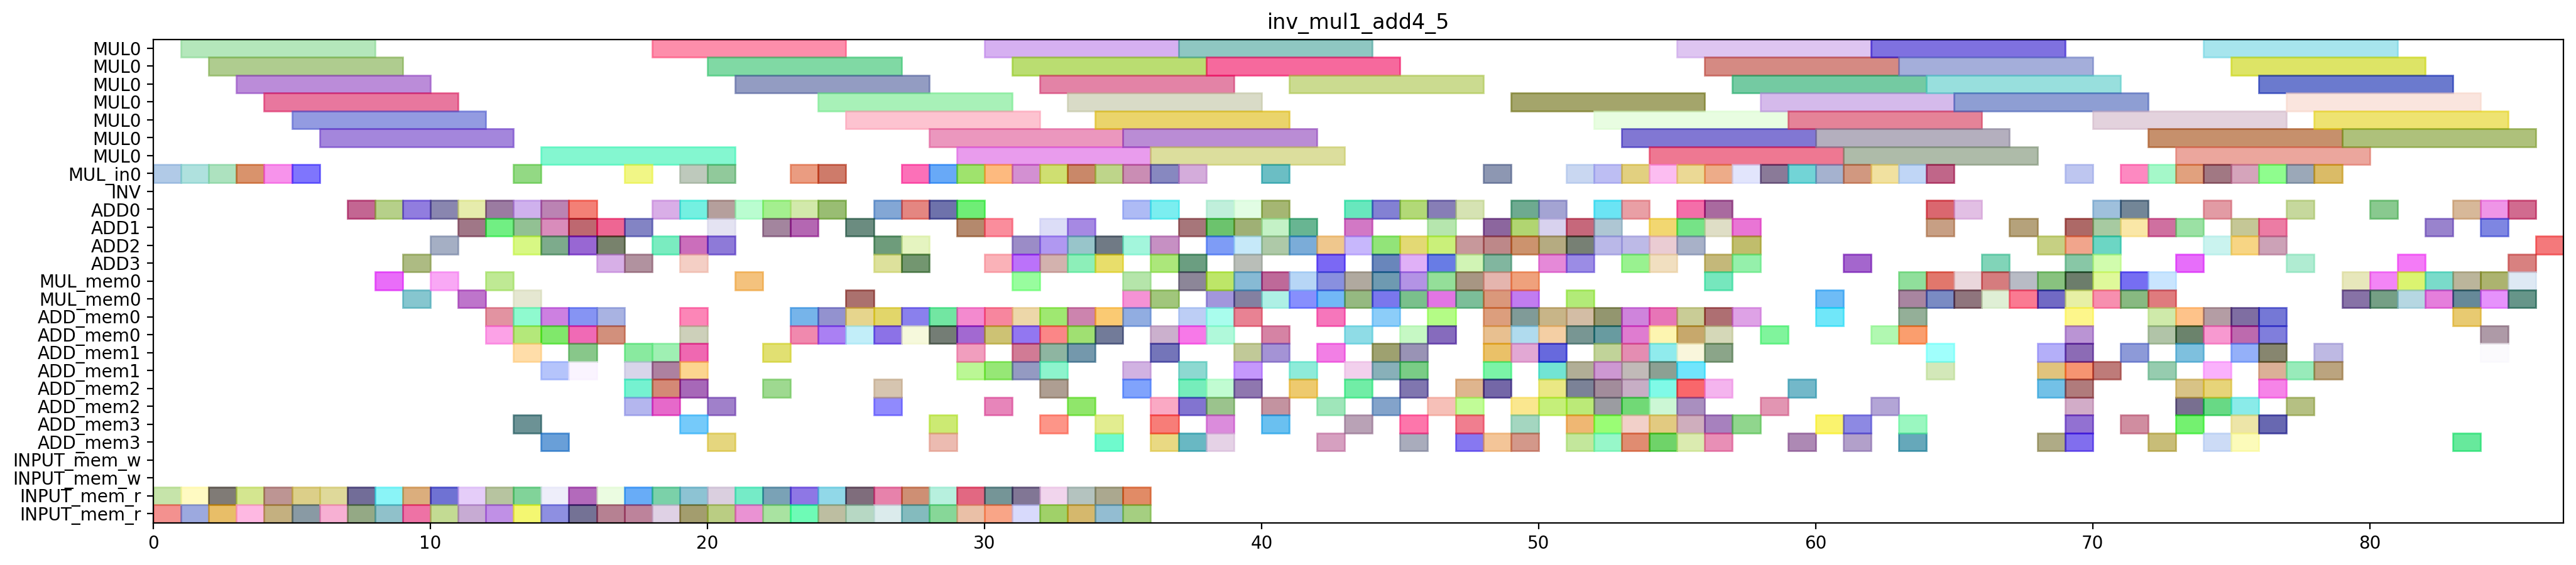

Generate this figure with Python:
from pyschedule import Scenario, solvers, plotters, alt

def solve_inv_mul1_add4_5(ConstStep, ExpStep):
	horizon = 165
	S=Scenario("inv_mul1_add4_5",horizon = horizon)

	# resource
	MUL = S.Resources('MUL', num=1, size=7)
	MUL_in = S.Resources('MUL_in', num=1)
	INV = S.Resource('INV')
	ADD = S.Resources('ADD', num=4, periods=range(1, horizon))
	MUL_mem = S.Resources('MUL_mem', num=1, size=2)
	ADD_mem = S.Resources('ADD_mem', num=4, size=2)
	INPUT_mem_w = S.Resource('INPUT_mem_w', size=2)
	INPUT_mem_r = S.Resource('INPUT_mem_r', size=2)

	# result of previous scheduling
	T2_1T2_in = S.Task('T2_1T2_in', length=1, delay_cost=1)
	S += T2_1T2_in >= 0
	T2_1T2_in += MUL_in[0]

	T2_1T2_mem0 = S.Task('T2_1T2_mem0', length=1, delay_cost=1)
	S += T2_1T2_mem0 >= 0
	T2_1T2_mem0 += INPUT_mem_r

	T2_1T2_mem1 = S.Task('T2_1T2_mem1', length=1, delay_cost=1)
	S += T2_1T2_mem1 >= 0
	T2_1T2_mem1 += INPUT_mem_r

	T2T2_in = S.Task('T2T2_in', length=1, delay_cost=1)
	S += T2T2_in >= 1
	T2T2_in += MUL_in[0]

	T2T2_mem0 = S.Task('T2T2_mem0', length=1, delay_cost=1)
	S += T2T2_mem0 >= 1
	T2T2_mem0 += INPUT_mem_r

	T2T2_mem1 = S.Task('T2T2_mem1', length=1, delay_cost=1)
	S += T2T2_mem1 >= 1
	T2T2_mem1 += INPUT_mem_r

	T2_1T2 = S.Task('T2_1T2', length=7, delay_cost=1)
	S += T2_1T2 >= 1
	T2_1T2 += MUL[0]

	T1T2_in = S.Task('T1T2_in', length=1, delay_cost=1)
	S += T1T2_in >= 2
	T1T2_in += MUL_in[0]

	T1T2_mem0 = S.Task('T1T2_mem0', length=1, delay_cost=1)
	S += T1T2_mem0 >= 2
	T1T2_mem0 += INPUT_mem_r

	T1T2_mem1 = S.Task('T1T2_mem1', length=1, delay_cost=1)
	S += T1T2_mem1 >= 2
	T1T2_mem1 += INPUT_mem_r

	T2T2 = S.Task('T2T2', length=7, delay_cost=1)
	S += T2T2 >= 2
	T2T2 += MUL[0]

	T1T2 = S.Task('T1T2', length=7, delay_cost=1)
	S += T1T2 >= 3
	T1T2 += MUL[0]

	T1_T2_in = S.Task('T1_T2_in', length=1, delay_cost=1)
	S += T1_T2_in >= 3
	T1_T2_in += MUL_in[0]

	T1_T2_mem0 = S.Task('T1_T2_mem0', length=1, delay_cost=1)
	S += T1_T2_mem0 >= 3
	T1_T2_mem0 += INPUT_mem_r

	T1_T2_mem1 = S.Task('T1_T2_mem1', length=1, delay_cost=1)
	S += T1_T2_mem1 >= 3
	T1_T2_mem1 += INPUT_mem_r

	T0_T2_in = S.Task('T0_T2_in', length=1, delay_cost=1)
	S += T0_T2_in >= 4
	T0_T2_in += MUL_in[0]

	T0_T2_mem0 = S.Task('T0_T2_mem0', length=1, delay_cost=1)
	S += T0_T2_mem0 >= 4
	T0_T2_mem0 += INPUT_mem_r

	T0_T2_mem1 = S.Task('T0_T2_mem1', length=1, delay_cost=1)
	S += T0_T2_mem1 >= 4
	T0_T2_mem1 += INPUT_mem_r

	T1_T2 = S.Task('T1_T2', length=7, delay_cost=1)
	S += T1_T2 >= 4
	T1_T2 += MUL[0]

	T0T2_in = S.Task('T0T2_in', length=1, delay_cost=1)
	S += T0T2_in >= 5
	T0T2_in += MUL_in[0]

	T0T2_mem0 = S.Task('T0T2_mem0', length=1, delay_cost=1)
	S += T0T2_mem0 >= 5
	T0T2_mem0 += INPUT_mem_r

	T0T2_mem1 = S.Task('T0T2_mem1', length=1, delay_cost=1)
	S += T0T2_mem1 >= 5
	T0T2_mem1 += INPUT_mem_r

	T0_T2 = S.Task('T0_T2', length=7, delay_cost=1)
	S += T0_T2 >= 5
	T0_T2 += MUL[0]

	T0T2 = S.Task('T0T2', length=7, delay_cost=1)
	S += T0T2 >= 6
	T0T2 += MUL[0]

	T2_8T2_mem0 = S.Task('T2_8T2_mem0', length=1, delay_cost=1)
	S += T2_8T2_mem0 >= 6
	T2_8T2_mem0 += INPUT_mem_r

	T2_8T2_mem1 = S.Task('T2_8T2_mem1', length=1, delay_cost=1)
	S += T2_8T2_mem1 >= 6
	T2_8T2_mem1 += INPUT_mem_r

	NEW_A011_mem0 = S.Task('NEW_A011_mem0', length=1, delay_cost=1)
	S += NEW_A011_mem0 >= 7
	NEW_A011_mem0 += INPUT_mem_r

	NEW_A011_mem1 = S.Task('NEW_A011_mem1', length=1, delay_cost=1)
	S += NEW_A011_mem1 >= 7
	NEW_A011_mem1 += INPUT_mem_r

	T2_8T2 = S.Task('T2_8T2', length=1, delay_cost=1)
	S += T2_8T2 >= 7
	T2_8T2 += ADD[0]

	NEW_A011 = S.Task('NEW_A011', length=1, delay_cost=1)
	S += NEW_A011 >= 8
	NEW_A011 += ADD[0]

	T1_4T2_mem0 = S.Task('T1_4T2_mem0', length=1, delay_cost=1)
	S += T1_4T2_mem0 >= 8
	T1_4T2_mem0 += INPUT_mem_r

	T1_4T2_mem1 = S.Task('T1_4T2_mem1', length=1, delay_cost=1)
	S += T1_4T2_mem1 >= 8
	T1_4T2_mem1 += INPUT_mem_r

	T2_11_mem0 = S.Task('T2_11_mem0', length=1, delay_cost=1)
	S += T2_11_mem0 >= 8
	T2_11_mem0 += MUL_mem[0]

	T1_3T2_mem0 = S.Task('T1_3T2_mem0', length=1, delay_cost=1)
	S += T1_3T2_mem0 >= 9
	T1_3T2_mem0 += INPUT_mem_r

	T1_3T2_mem1 = S.Task('T1_3T2_mem1', length=1, delay_cost=1)
	S += T1_3T2_mem1 >= 9
	T1_3T2_mem1 += INPUT_mem_r

	T1_4T2 = S.Task('T1_4T2', length=1, delay_cost=1)
	S += T1_4T2 >= 9
	T1_4T2 += ADD[0]

	T21_mem0 = S.Task('T21_mem0', length=1, delay_cost=1)
	S += T21_mem0 >= 9
	T21_mem0 += MUL_mem[0]

	T2_11 = S.Task('T2_11', length=1, delay_cost=1)
	S += T2_11 >= 9
	T2_11 += ADD[3]

	NEW_A121_mem0 = S.Task('NEW_A121_mem0', length=1, delay_cost=1)
	S += NEW_A121_mem0 >= 10
	NEW_A121_mem0 += INPUT_mem_r

	NEW_A121_mem1 = S.Task('NEW_A121_mem1', length=1, delay_cost=1)
	S += NEW_A121_mem1 >= 10
	NEW_A121_mem1 += INPUT_mem_r

	T11_mem0 = S.Task('T11_mem0', length=1, delay_cost=1)
	S += T11_mem0 >= 10
	T11_mem0 += MUL_mem[0]

	T1_3T2 = S.Task('T1_3T2', length=1, delay_cost=1)
	S += T1_3T2 >= 10
	T1_3T2 += ADD[2]

	T21 = S.Task('T21', length=1, delay_cost=1)
	S += T21 >= 10
	T21 += ADD[0]

	NEW_A010_mem0 = S.Task('NEW_A010_mem0', length=1, delay_cost=1)
	S += NEW_A010_mem0 >= 11
	NEW_A010_mem0 += INPUT_mem_r

	NEW_A010_mem1 = S.Task('NEW_A010_mem1', length=1, delay_cost=1)
	S += NEW_A010_mem1 >= 11
	NEW_A010_mem1 += INPUT_mem_r

	NEW_A121 = S.Task('NEW_A121', length=1, delay_cost=1)
	S += NEW_A121 >= 11
	NEW_A121 += ADD[1]

	T11 = S.Task('T11', length=1, delay_cost=1)
	S += T11 >= 11
	T11 += ADD[0]

	T1_1_mem0 = S.Task('T1_1_mem0', length=1, delay_cost=1)
	S += T1_1_mem0 >= 11
	T1_1_mem0 += MUL_mem[0]

	NEW_A000_mem0 = S.Task('NEW_A000_mem0', length=1, delay_cost=1)
	S += NEW_A000_mem0 >= 12
	NEW_A000_mem0 += INPUT_mem_r

	NEW_A000_mem1 = S.Task('NEW_A000_mem1', length=1, delay_cost=1)
	S += NEW_A000_mem1 >= 12
	NEW_A000_mem1 += INPUT_mem_r

	NEW_A010 = S.Task('NEW_A010', length=1, delay_cost=1)
	S += NEW_A010 >= 12
	NEW_A010 += ADD[0]

	T0_1_mem0 = S.Task('T0_1_mem0', length=1, delay_cost=1)
	S += T0_1_mem0 >= 12
	T0_1_mem0 += MUL_mem[0]

	T1_1 = S.Task('T1_1', length=1, delay_cost=1)
	S += T1_1 >= 12
	T1_1 += ADD[1]

	T51_mem0 = S.Task('T51_mem0', length=1, delay_cost=1)
	S += T51_mem0 >= 12
	T51_mem0 += ADD_mem[0]

	T51_mem1 = S.Task('T51_mem1', length=1, delay_cost=1)
	S += T51_mem1 >= 12
	T51_mem1 += ADD_mem[0]

	NEW_A000 = S.Task('NEW_A000', length=1, delay_cost=1)
	S += NEW_A000 >= 13
	NEW_A000 += ADD[0]

	T01_mem0 = S.Task('T01_mem0', length=1, delay_cost=1)
	S += T01_mem0 >= 13
	T01_mem0 += MUL_mem[0]

	T0_1 = S.Task('T0_1', length=1, delay_cost=1)
	S += T0_1 >= 13
	T0_1 += ADD[1]

	T2T0_mem0 = S.Task('T2T0_mem0', length=1, delay_cost=1)
	S += T2T0_mem0 >= 13
	T2T0_mem0 += INPUT_mem_r

	T2T0_mem1 = S.Task('T2T0_mem1', length=1, delay_cost=1)
	S += T2T0_mem1 >= 13
	T2T0_mem1 += INPUT_mem_r

	T4_T2_in = S.Task('T4_T2_in', length=1, delay_cost=1)
	S += T4_T2_in >= 13
	T4_T2_in += MUL_in[0]

	T4_T2_mem0 = S.Task('T4_T2_mem0', length=1, delay_cost=1)
	S += T4_T2_mem0 >= 13
	T4_T2_mem0 += ADD_mem[0]

	T4_T2_mem1 = S.Task('T4_T2_mem1', length=1, delay_cost=1)
	S += T4_T2_mem1 >= 13
	T4_T2_mem1 += ADD_mem[0]

	T51 = S.Task('T51', length=1, delay_cost=1)
	S += T51 >= 13
	T51 += ADD[2]

	T5_21_mem0 = S.Task('T5_21_mem0', length=1, delay_cost=1)
	S += T5_21_mem0 >= 13
	T5_21_mem0 += ADD_mem[1]

	T5_21_mem1 = S.Task('T5_21_mem1', length=1, delay_cost=1)
	S += T5_21_mem1 >= 13
	T5_21_mem1 += ADD_mem[3]

	NEW_A111_mem0 = S.Task('NEW_A111_mem0', length=1, delay_cost=1)
	S += NEW_A111_mem0 >= 14
	NEW_A111_mem0 += INPUT_mem_r

	NEW_A111_mem1 = S.Task('NEW_A111_mem1', length=1, delay_cost=1)
	S += NEW_A111_mem1 >= 14
	NEW_A111_mem1 += INPUT_mem_r

	T01 = S.Task('T01', length=1, delay_cost=1)
	S += T01 >= 14
	T01 += ADD[1]

	T2T0 = S.Task('T2T0', length=1, delay_cost=1)
	S += T2T0 >= 14
	T2T0 += ADD[0]

	T4_15T2_mem0 = S.Task('T4_15T2_mem0', length=1, delay_cost=1)
	S += T4_15T2_mem0 >= 14
	T4_15T2_mem0 += ADD_mem[0]

	T4_15T2_mem1 = S.Task('T4_15T2_mem1', length=1, delay_cost=1)
	S += T4_15T2_mem1 >= 14
	T4_15T2_mem1 += ADD_mem[0]

	T4_T2 = S.Task('T4_T2', length=7, delay_cost=1)
	S += T4_T2 >= 14
	T4_T2 += MUL[0]

	T5_21 = S.Task('T5_21', length=1, delay_cost=1)
	S += T5_21 >= 14
	T5_21 += ADD[2]

	T6_1_mem0 = S.Task('T6_1_mem0', length=1, delay_cost=1)
	S += T6_1_mem0 >= 14
	T6_1_mem0 += ADD_mem[3]

	T6_1_mem1 = S.Task('T6_1_mem1', length=1, delay_cost=1)
	S += T6_1_mem1 >= 14
	T6_1_mem1 += ADD_mem[1]

	NEW_A110_mem0 = S.Task('NEW_A110_mem0', length=1, delay_cost=1)
	S += NEW_A110_mem0 >= 15
	NEW_A110_mem0 += INPUT_mem_r

	NEW_A110_mem1 = S.Task('NEW_A110_mem1', length=1, delay_cost=1)
	S += NEW_A110_mem1 >= 15
	NEW_A110_mem1 += INPUT_mem_r

	NEW_A111 = S.Task('NEW_A111', length=1, delay_cost=1)
	S += NEW_A111 >= 15
	NEW_A111 += ADD[2]

	T4_15T2 = S.Task('T4_15T2', length=1, delay_cost=1)
	S += T4_15T2 >= 15
	T4_15T2 += ADD[0]

	T4_31_mem0 = S.Task('T4_31_mem0', length=1, delay_cost=1)
	S += T4_31_mem0 >= 15
	T4_31_mem0 += ADD_mem[1]

	T4_31_mem1 = S.Task('T4_31_mem1', length=1, delay_cost=1)
	S += T4_31_mem1 >= 15
	T4_31_mem1 += ADD_mem[1]

	T4_T0_mem0 = S.Task('T4_T0_mem0', length=1, delay_cost=1)
	S += T4_T0_mem0 >= 15
	T4_T0_mem0 += ADD_mem[0]

	T4_T0_mem1 = S.Task('T4_T0_mem1', length=1, delay_cost=1)
	S += T4_T0_mem1 >= 15
	T4_T0_mem1 += ADD_mem[0]

	T6_1 = S.Task('T6_1', length=1, delay_cost=1)
	S += T6_1 >= 15
	T6_1 += ADD[1]

	NEW_A110 = S.Task('NEW_A110', length=1, delay_cost=1)
	S += NEW_A110 >= 16
	NEW_A110 += ADD[1]

	T0T0_mem0 = S.Task('T0T0_mem0', length=1, delay_cost=1)
	S += T0T0_mem0 >= 16
	T0T0_mem0 += INPUT_mem_r

	T0T0_mem1 = S.Task('T0T0_mem1', length=1, delay_cost=1)
	S += T0T0_mem1 >= 16
	T0T0_mem1 += INPUT_mem_r

	T4_31 = S.Task('T4_31', length=1, delay_cost=1)
	S += T4_31 >= 16
	T4_31 += ADD[3]

	T4_T0 = S.Task('T4_T0', length=1, delay_cost=1)
	S += T4_T0 >= 16
	T4_T0 += ADD[2]

	T4_T1_mem0 = S.Task('T4_T1_mem0', length=1, delay_cost=1)
	S += T4_T1_mem0 >= 16
	T4_T1_mem0 += ADD_mem[0]

	T4_T1_mem1 = S.Task('T4_T1_mem1', length=1, delay_cost=1)
	S += T4_T1_mem1 >= 16
	T4_T1_mem1 += ADD_mem[0]

	NEW_A101_mem0 = S.Task('NEW_A101_mem0', length=1, delay_cost=1)
	S += NEW_A101_mem0 >= 17
	NEW_A101_mem0 += INPUT_mem_r

	NEW_A101_mem1 = S.Task('NEW_A101_mem1', length=1, delay_cost=1)
	S += NEW_A101_mem1 >= 17
	NEW_A101_mem1 += INPUT_mem_r

	T0T0 = S.Task('T0T0', length=1, delay_cost=1)
	S += T0T0 >= 17
	T0T0 += ADD[1]

	T4_19T2_mem0 = S.Task('T4_19T2_mem0', length=1, delay_cost=1)
	S += T4_19T2_mem0 >= 17
	T4_19T2_mem0 += ADD_mem[1]

	T4_19T2_mem1 = S.Task('T4_19T2_mem1', length=1, delay_cost=1)
	S += T4_19T2_mem1 >= 17
	T4_19T2_mem1 += ADD_mem[2]

	T4_4T2_in = S.Task('T4_4T2_in', length=1, delay_cost=1)
	S += T4_4T2_in >= 17
	T4_4T2_in += MUL_in[0]

	T4_4T2_mem0 = S.Task('T4_4T2_mem0', length=1, delay_cost=1)
	S += T4_4T2_mem0 >= 17
	T4_4T2_mem0 += ADD_mem[1]

	T4_4T2_mem1 = S.Task('T4_4T2_mem1', length=1, delay_cost=1)
	S += T4_4T2_mem1 >= 17
	T4_4T2_mem1 += ADD_mem[2]

	T4_T1 = S.Task('T4_T1', length=1, delay_cost=1)
	S += T4_T1 >= 17
	T4_T1 += ADD[3]

	NEW_A101 = S.Task('NEW_A101', length=1, delay_cost=1)
	S += NEW_A101 >= 18
	NEW_A101 += ADD[0]

	T0_3T2_mem0 = S.Task('T0_3T2_mem0', length=1, delay_cost=1)
	S += T0_3T2_mem0 >= 18
	T0_3T2_mem0 += INPUT_mem_r

	T0_3T2_mem1 = S.Task('T0_3T2_mem1', length=1, delay_cost=1)
	S += T0_3T2_mem1 >= 18
	T0_3T2_mem1 += INPUT_mem_r

	T4_19T2 = S.Task('T4_19T2', length=1, delay_cost=1)
	S += T4_19T2 >= 18
	T4_19T2 += ADD[2]

	T4_4T0_mem0 = S.Task('T4_4T0_mem0', length=1, delay_cost=1)
	S += T4_4T0_mem0 >= 18
	T4_4T0_mem0 += ADD_mem[1]

	T4_4T0_mem1 = S.Task('T4_4T0_mem1', length=1, delay_cost=1)
	S += T4_4T0_mem1 >= 18
	T4_4T0_mem1 += ADD_mem[2]

	T4_4T1_mem0 = S.Task('T4_4T1_mem0', length=1, delay_cost=1)
	S += T4_4T1_mem0 >= 18
	T4_4T1_mem0 += ADD_mem[1]

	T4_4T1_mem1 = S.Task('T4_4T1_mem1', length=1, delay_cost=1)
	S += T4_4T1_mem1 >= 18
	T4_4T1_mem1 += ADD_mem[2]

	T4_4T2 = S.Task('T4_4T2', length=7, delay_cost=1)
	S += T4_4T2 >= 18
	T4_4T2 += MUL[0]

	T0_3T2 = S.Task('T0_3T2', length=1, delay_cost=1)
	S += T0_3T2 >= 19
	T0_3T2 += ADD[0]

	T0_4T2_mem0 = S.Task('T0_4T2_mem0', length=1, delay_cost=1)
	S += T0_4T2_mem0 >= 19
	T0_4T2_mem0 += INPUT_mem_r

	T0_4T2_mem1 = S.Task('T0_4T2_mem1', length=1, delay_cost=1)
	S += T0_4T2_mem1 >= 19
	T0_4T2_mem1 += INPUT_mem_r

	T41_mem0 = S.Task('T41_mem0', length=1, delay_cost=1)
	S += T41_mem0 >= 19
	T41_mem0 += ADD_mem[1]

	T41_mem1 = S.Task('T41_mem1', length=1, delay_cost=1)
	S += T41_mem1 >= 19
	T41_mem1 += ADD_mem[0]

	T4_0_in = S.Task('T4_0_in', length=1, delay_cost=1)
	S += T4_0_in >= 19
	T4_0_in += MUL_in[0]

	T4_0_mem0 = S.Task('T4_0_mem0', length=1, delay_cost=1)
	S += T4_0_mem0 >= 19
	T4_0_mem0 += ADD_mem[2]

	T4_0_mem1 = S.Task('T4_0_mem1', length=1, delay_cost=1)
	S += T4_0_mem1 >= 19
	T4_0_mem1 += ADD_mem[3]

	T4_4T0 = S.Task('T4_4T0', length=1, delay_cost=1)
	S += T4_4T0 >= 19
	T4_4T0 += ADD[3]

	T4_4T1 = S.Task('T4_4T1', length=1, delay_cost=1)
	S += T4_4T1 >= 19
	T4_4T1 += ADD[2]

	T61_mem0 = S.Task('T61_mem0', length=1, delay_cost=1)
	S += T61_mem0 >= 19
	T61_mem0 += ADD_mem[0]

	T61_mem1 = S.Task('T61_mem1', length=1, delay_cost=1)
	S += T61_mem1 >= 19
	T61_mem1 += ADD_mem[1]

	T0_4T2 = S.Task('T0_4T2', length=1, delay_cost=1)
	S += T0_4T2 >= 20
	T0_4T2 += ADD[0]

	T1T1_mem0 = S.Task('T1T1_mem0', length=1, delay_cost=1)
	S += T1T1_mem0 >= 20
	T1T1_mem0 += INPUT_mem_r

	T1T1_mem1 = S.Task('T1T1_mem1', length=1, delay_cost=1)
	S += T1T1_mem1 >= 20
	T1T1_mem1 += INPUT_mem_r

	T41 = S.Task('T41', length=1, delay_cost=1)
	S += T41 >= 20
	T41 += ADD[1]

	T4_0 = S.Task('T4_0', length=7, delay_cost=1)
	S += T4_0 >= 20
	T4_0 += MUL[0]

	T4_40_in = S.Task('T4_40_in', length=1, delay_cost=1)
	S += T4_40_in >= 20
	T4_40_in += MUL_in[0]

	T4_40_mem0 = S.Task('T4_40_mem0', length=1, delay_cost=1)
	S += T4_40_mem0 >= 20
	T4_40_mem0 += ADD_mem[3]

	T4_40_mem1 = S.Task('T4_40_mem1', length=1, delay_cost=1)
	S += T4_40_mem1 >= 20
	T4_40_mem1 += ADD_mem[2]

	T61 = S.Task('T61', length=1, delay_cost=1)
	S += T61 >= 20
	T61 += ADD[2]

	NEW_A100_mem0 = S.Task('NEW_A100_mem0', length=1, delay_cost=1)
	S += NEW_A100_mem0 >= 21
	NEW_A100_mem0 += INPUT_mem_r

	NEW_A100_mem1 = S.Task('NEW_A100_mem1', length=1, delay_cost=1)
	S += NEW_A100_mem1 >= 21
	NEW_A100_mem1 += INPUT_mem_r

	T1T1 = S.Task('T1T1', length=1, delay_cost=1)
	S += T1T1 >= 21
	T1T1 += ADD[0]

	T4_1_mem0 = S.Task('T4_1_mem0', length=1, delay_cost=1)
	S += T4_1_mem0 >= 21
	T4_1_mem0 += MUL_mem[0]

	T4_40 = S.Task('T4_40', length=7, delay_cost=1)
	S += T4_40 >= 21
	T4_40 += MUL[0]

	NEW_A100 = S.Task('NEW_A100', length=1, delay_cost=1)
	S += NEW_A100 >= 22
	NEW_A100 += ADD[0]

	T2T1_mem0 = S.Task('T2T1_mem0', length=1, delay_cost=1)
	S += T2T1_mem0 >= 22
	T2T1_mem0 += INPUT_mem_r

	T2T1_mem1 = S.Task('T2T1_mem1', length=1, delay_cost=1)
	S += T2T1_mem1 >= 22
	T2T1_mem1 += INPUT_mem_r

	T4_1 = S.Task('T4_1', length=1, delay_cost=1)
	S += T4_1 >= 22
	T4_1 += ADD[1]

	T4_11_mem0 = S.Task('T4_11_mem0', length=1, delay_cost=1)
	S += T4_11_mem0 >= 22
	T4_11_mem0 += ADD_mem[1]

	T4_11_mem1 = S.Task('T4_11_mem1', length=1, delay_cost=1)
	S += T4_11_mem1 >= 22
	T4_11_mem1 += ADD_mem[2]

	T2T1 = S.Task('T2T1', length=1, delay_cost=1)
	S += T2T1 >= 23
	T2T1 += ADD[0]

	T2_6T2_mem0 = S.Task('T2_6T2_mem0', length=1, delay_cost=1)
	S += T2_6T2_mem0 >= 23
	T2_6T2_mem0 += INPUT_mem_r

	T2_6T2_mem1 = S.Task('T2_6T2_mem1', length=1, delay_cost=1)
	S += T2_6T2_mem1 >= 23
	T2_6T2_mem1 += INPUT_mem_r

	T3_1T2_in = S.Task('T3_1T2_in', length=1, delay_cost=1)
	S += T3_1T2_in >= 23
	T3_1T2_in += MUL_in[0]

	T3_1T2_mem0 = S.Task('T3_1T2_mem0', length=1, delay_cost=1)
	S += T3_1T2_mem0 >= 23
	T3_1T2_mem0 += ADD_mem[0]

	T3_1T2_mem1 = S.Task('T3_1T2_mem1', length=1, delay_cost=1)
	S += T3_1T2_mem1 >= 23
	T3_1T2_mem1 += ADD_mem[0]

	T4_11 = S.Task('T4_11', length=1, delay_cost=1)
	S += T4_11 >= 23
	T4_11 += ADD[1]

	T1T0_mem0 = S.Task('T1T0_mem0', length=1, delay_cost=1)
	S += T1T0_mem0 >= 24
	T1T0_mem0 += INPUT_mem_r

	T1T0_mem1 = S.Task('T1T0_mem1', length=1, delay_cost=1)
	S += T1T0_mem1 >= 24
	T1T0_mem1 += INPUT_mem_r

	T20_in = S.Task('T20_in', length=1, delay_cost=1)
	S += T20_in >= 24
	T20_in += MUL_in[0]

	T20_mem0 = S.Task('T20_mem0', length=1, delay_cost=1)
	S += T20_mem0 >= 24
	T20_mem0 += ADD_mem[0]

	T20_mem1 = S.Task('T20_mem1', length=1, delay_cost=1)
	S += T20_mem1 >= 24
	T20_mem1 += ADD_mem[0]

	T2_6T2 = S.Task('T2_6T2', length=1, delay_cost=1)
	S += T2_6T2 >= 24
	T2_6T2 += ADD[0]

	T3_1T2 = S.Task('T3_1T2', length=7, delay_cost=1)
	S += T3_1T2 >= 24
	T3_1T2 += MUL[0]

	NEW_A001_mem0 = S.Task('NEW_A001_mem0', length=1, delay_cost=1)
	S += NEW_A001_mem0 >= 25
	NEW_A001_mem0 += INPUT_mem_r

	NEW_A001_mem1 = S.Task('NEW_A001_mem1', length=1, delay_cost=1)
	S += NEW_A001_mem1 >= 25
	NEW_A001_mem1 += INPUT_mem_r

	T1T0 = S.Task('T1T0', length=1, delay_cost=1)
	S += T1T0 >= 25
	T1T0 += ADD[1]

	T20 = S.Task('T20', length=7, delay_cost=1)
	S += T20 >= 25
	T20 += MUL[0]

	T3_1T0_mem0 = S.Task('T3_1T0_mem0', length=1, delay_cost=1)
	S += T3_1T0_mem0 >= 25
	T3_1T0_mem0 += ADD_mem[0]

	T3_1T0_mem1 = S.Task('T3_1T0_mem1', length=1, delay_cost=1)
	S += T3_1T0_mem1 >= 25
	T3_1T0_mem1 += ADD_mem[0]

	T4_41_mem0 = S.Task('T4_41_mem0', length=1, delay_cost=1)
	S += T4_41_mem0 >= 25
	T4_41_mem0 += MUL_mem[0]

	NEW_A001 = S.Task('NEW_A001', length=1, delay_cost=1)
	S += NEW_A001 >= 26
	NEW_A001 += ADD[0]

	T2_1T1_mem0 = S.Task('T2_1T1_mem0', length=1, delay_cost=1)
	S += T2_1T1_mem0 >= 26
	T2_1T1_mem0 += INPUT_mem_r

	T2_1T1_mem1 = S.Task('T2_1T1_mem1', length=1, delay_cost=1)
	S += T2_1T1_mem1 >= 26
	T2_1T1_mem1 += INPUT_mem_r

	T3_1T0 = S.Task('T3_1T0', length=1, delay_cost=1)
	S += T3_1T0 >= 26
	T3_1T0 += ADD[3]

	T3_1T1_mem0 = S.Task('T3_1T1_mem0', length=1, delay_cost=1)
	S += T3_1T1_mem0 >= 26
	T3_1T1_mem0 += ADD_mem[0]

	T3_1T1_mem1 = S.Task('T3_1T1_mem1', length=1, delay_cost=1)
	S += T3_1T1_mem1 >= 26
	T3_1T1_mem1 += ADD_mem[0]

	T4_41 = S.Task('T4_41', length=1, delay_cost=1)
	S += T4_41 >= 26
	T4_41 += ADD[2]

	T4_51_mem0 = S.Task('T4_51_mem0', length=1, delay_cost=1)
	S += T4_51_mem0 >= 26
	T4_51_mem0 += ADD_mem[2]

	T4_51_mem1 = S.Task('T4_51_mem1', length=1, delay_cost=1)
	S += T4_51_mem1 >= 26
	T4_51_mem1 += ADD_mem[2]

	NEW_A120_mem0 = S.Task('NEW_A120_mem0', length=1, delay_cost=1)
	S += NEW_A120_mem0 >= 27
	NEW_A120_mem0 += INPUT_mem_r

	NEW_A120_mem1 = S.Task('NEW_A120_mem1', length=1, delay_cost=1)
	S += NEW_A120_mem1 >= 27
	NEW_A120_mem1 += INPUT_mem_r

	T2_1T1 = S.Task('T2_1T1', length=1, delay_cost=1)
	S += T2_1T1 >= 27
	T2_1T1 += ADD[2]

	T3T2_in = S.Task('T3T2_in', length=1, delay_cost=1)
	S += T3T2_in >= 27
	T3T2_in += MUL_in[0]

	T3T2_mem0 = S.Task('T3T2_mem0', length=1, delay_cost=1)
	S += T3T2_mem0 >= 27
	T3T2_mem0 += ADD_mem[0]

	T3T2_mem1 = S.Task('T3T2_mem1', length=1, delay_cost=1)
	S += T3T2_mem1 >= 27
	T3T2_mem1 += ADD_mem[0]

	T3_1T1 = S.Task('T3_1T1', length=1, delay_cost=1)
	S += T3_1T1 >= 27
	T3_1T1 += ADD[3]

	T4_51 = S.Task('T4_51', length=1, delay_cost=1)
	S += T4_51 >= 27
	T4_51 += ADD[0]

	NEW_A120 = S.Task('NEW_A120', length=1, delay_cost=1)
	S += NEW_A120 >= 28
	NEW_A120 += ADD[0]

	T2_1T0_mem0 = S.Task('T2_1T0_mem0', length=1, delay_cost=1)
	S += T2_1T0_mem0 >= 28
	T2_1T0_mem0 += INPUT_mem_r

	T2_1T0_mem1 = S.Task('T2_1T0_mem1', length=1, delay_cost=1)
	S += T2_1T0_mem1 >= 28
	T2_1T0_mem1 += INPUT_mem_r

	T3T2 = S.Task('T3T2', length=7, delay_cost=1)
	S += T3T2 >= 28
	T3T2 += MUL[0]

	T3_10_in = S.Task('T3_10_in', length=1, delay_cost=1)
	S += T3_10_in >= 28
	T3_10_in += MUL_in[0]

	T3_10_mem0 = S.Task('T3_10_mem0', length=1, delay_cost=1)
	S += T3_10_mem0 >= 28
	T3_10_mem0 += ADD_mem[3]

	T3_10_mem1 = S.Task('T3_10_mem1', length=1, delay_cost=1)
	S += T3_10_mem1 >= 28
	T3_10_mem1 += ADD_mem[3]

	T3_5T2_mem0 = S.Task('T3_5T2_mem0', length=1, delay_cost=1)
	S += T3_5T2_mem0 >= 28
	T3_5T2_mem0 += ADD_mem[0]

	T3_5T2_mem1 = S.Task('T3_5T2_mem1', length=1, delay_cost=1)
	S += T3_5T2_mem1 >= 28
	T3_5T2_mem1 += ADD_mem[0]

	T1_T1_mem0 = S.Task('T1_T1_mem0', length=1, delay_cost=1)
	S += T1_T1_mem0 >= 29
	T1_T1_mem0 += INPUT_mem_r

	T1_T1_mem1 = S.Task('T1_T1_mem1', length=1, delay_cost=1)
	S += T1_T1_mem1 >= 29
	T1_T1_mem1 += INPUT_mem_r

	T2_1T0 = S.Task('T2_1T0', length=1, delay_cost=1)
	S += T2_1T0 >= 29
	T2_1T0 += ADD[0]

	T3_10 = S.Task('T3_10', length=7, delay_cost=1)
	S += T3_10 >= 29
	T3_10 += MUL[0]

	T3_5T2 = S.Task('T3_5T2', length=1, delay_cost=1)
	S += T3_5T2 >= 29
	T3_5T2 += ADD[1]

	T5_3T1_mem0 = S.Task('T5_3T1_mem0', length=1, delay_cost=1)
	S += T5_3T1_mem0 >= 29
	T5_3T1_mem0 += ADD_mem[0]

	T5_3T1_mem1 = S.Task('T5_3T1_mem1', length=1, delay_cost=1)
	S += T5_3T1_mem1 >= 29
	T5_3T1_mem1 += ADD_mem[1]

	T5_3T2_in = S.Task('T5_3T2_in', length=1, delay_cost=1)
	S += T5_3T2_in >= 29
	T5_3T2_in += MUL_in[0]

	T5_3T2_mem0 = S.Task('T5_3T2_mem0', length=1, delay_cost=1)
	S += T5_3T2_mem0 >= 29
	T5_3T2_mem0 += ADD_mem[0]

	T5_3T2_mem1 = S.Task('T5_3T2_mem1', length=1, delay_cost=1)
	S += T5_3T2_mem1 >= 29
	T5_3T2_mem1 += ADD_mem[1]

	T1_T0_mem0 = S.Task('T1_T0_mem0', length=1, delay_cost=1)
	S += T1_T0_mem0 >= 30
	T1_T0_mem0 += INPUT_mem_r

	T1_T0_mem1 = S.Task('T1_T0_mem1', length=1, delay_cost=1)
	S += T1_T0_mem1 >= 30
	T1_T0_mem1 += INPUT_mem_r

	T1_T1 = S.Task('T1_T1', length=1, delay_cost=1)
	S += T1_T1 >= 30
	T1_T1 += ADD[1]

	T2_10_in = S.Task('T2_10_in', length=1, delay_cost=1)
	S += T2_10_in >= 30
	T2_10_in += MUL_in[0]

	T2_10_mem0 = S.Task('T2_10_mem0', length=1, delay_cost=1)
	S += T2_10_mem0 >= 30
	T2_10_mem0 += ADD_mem[0]

	T2_10_mem1 = S.Task('T2_10_mem1', length=1, delay_cost=1)
	S += T2_10_mem1 >= 30
	T2_10_mem1 += ADD_mem[2]

	T5_11T2_mem0 = S.Task('T5_11T2_mem0', length=1, delay_cost=1)
	S += T5_11T2_mem0 >= 30
	T5_11T2_mem0 += ADD_mem[0]

	T5_11T2_mem1 = S.Task('T5_11T2_mem1', length=1, delay_cost=1)
	S += T5_11T2_mem1 >= 30
	T5_11T2_mem1 += ADD_mem[1]

	T5_3T1 = S.Task('T5_3T1', length=1, delay_cost=1)
	S += T5_3T1 >= 30
	T5_3T1 += ADD[3]

	T5_3T2 = S.Task('T5_3T2', length=7, delay_cost=1)
	S += T5_3T2 >= 30
	T5_3T2 += MUL[0]

	T0T1_mem0 = S.Task('T0T1_mem0', length=1, delay_cost=1)
	S += T0T1_mem0 >= 31
	T0T1_mem0 += INPUT_mem_r

	T0T1_mem1 = S.Task('T0T1_mem1', length=1, delay_cost=1)
	S += T0T1_mem1 >= 31
	T0T1_mem1 += INPUT_mem_r

	T10_in = S.Task('T10_in', length=1, delay_cost=1)
	S += T10_in >= 31
	T10_in += MUL_in[0]

	T10_mem0 = S.Task('T10_mem0', length=1, delay_cost=1)
	S += T10_mem0 >= 31
	T10_mem0 += ADD_mem[1]

	T10_mem1 = S.Task('T10_mem1', length=1, delay_cost=1)
	S += T10_mem1 >= 31
	T10_mem1 += ADD_mem[0]

	T1_T0 = S.Task('T1_T0', length=1, delay_cost=1)
	S += T1_T0 >= 31
	T1_T0 += ADD[2]

	T2_10 = S.Task('T2_10', length=7, delay_cost=1)
	S += T2_10 >= 31
	T2_10 += MUL[0]

	T3_11_mem0 = S.Task('T3_11_mem0', length=1, delay_cost=1)
	S += T3_11_mem0 >= 31
	T3_11_mem0 += MUL_mem[0]

	T5_11T2 = S.Task('T5_11T2', length=1, delay_cost=1)
	S += T5_11T2 >= 31
	T5_11T2 += ADD[3]

	T5_3T0_mem0 = S.Task('T5_3T0_mem0', length=1, delay_cost=1)
	S += T5_3T0_mem0 >= 31
	T5_3T0_mem0 += ADD_mem[0]

	T5_3T0_mem1 = S.Task('T5_3T0_mem1', length=1, delay_cost=1)
	S += T5_3T0_mem1 >= 31
	T5_3T0_mem1 += ADD_mem[1]

	T0T1 = S.Task('T0T1', length=1, delay_cost=1)
	S += T0T1 >= 32
	T0T1 += ADD[2]

	T0_T1_mem0 = S.Task('T0_T1_mem0', length=1, delay_cost=1)
	S += T0_T1_mem0 >= 32
	T0_T1_mem0 += INPUT_mem_r

	T0_T1_mem1 = S.Task('T0_T1_mem1', length=1, delay_cost=1)
	S += T0_T1_mem1 >= 32
	T0_T1_mem1 += INPUT_mem_r

	T10 = S.Task('T10', length=7, delay_cost=1)
	S += T10 >= 32
	T10 += MUL[0]

	T1_0_in = S.Task('T1_0_in', length=1, delay_cost=1)
	S += T1_0_in >= 32
	T1_0_in += MUL_in[0]

	T1_0_mem0 = S.Task('T1_0_mem0', length=1, delay_cost=1)
	S += T1_0_mem0 >= 32
	T1_0_mem0 += ADD_mem[2]

	T1_0_mem1 = S.Task('T1_0_mem1', length=1, delay_cost=1)
	S += T1_0_mem1 >= 32
	T1_0_mem1 += ADD_mem[1]

	T3_11 = S.Task('T3_11', length=1, delay_cost=1)
	S += T3_11 >= 32
	T3_11 += ADD[1]

	T3_21_mem0 = S.Task('T3_21_mem0', length=1, delay_cost=1)
	S += T3_21_mem0 >= 32
	T3_21_mem0 += ADD_mem[1]

	T3_21_mem1 = S.Task('T3_21_mem1', length=1, delay_cost=1)
	S += T3_21_mem1 >= 32
	T3_21_mem1 += ADD_mem[3]

	T3_7T2_mem0 = S.Task('T3_7T2_mem0', length=1, delay_cost=1)
	S += T3_7T2_mem0 >= 32
	T3_7T2_mem0 += ADD_mem[0]

	T3_7T2_mem1 = S.Task('T3_7T2_mem1', length=1, delay_cost=1)
	S += T3_7T2_mem1 >= 32
	T3_7T2_mem1 += ADD_mem[0]

	T5_3T0 = S.Task('T5_3T0', length=1, delay_cost=1)
	S += T5_3T0 >= 32
	T5_3T0 += ADD[3]

	T00_in = S.Task('T00_in', length=1, delay_cost=1)
	S += T00_in >= 33
	T00_in += MUL_in[0]

	T00_mem0 = S.Task('T00_mem0', length=1, delay_cost=1)
	S += T00_mem0 >= 33
	T00_mem0 += ADD_mem[1]

	T00_mem1 = S.Task('T00_mem1', length=1, delay_cost=1)
	S += T00_mem1 >= 33
	T00_mem1 += ADD_mem[2]

	T0_T0_mem0 = S.Task('T0_T0_mem0', length=1, delay_cost=1)
	S += T0_T0_mem0 >= 33
	T0_T0_mem0 += INPUT_mem_r

	T0_T0_mem1 = S.Task('T0_T0_mem1', length=1, delay_cost=1)
	S += T0_T0_mem1 >= 33
	T0_T0_mem1 += INPUT_mem_r

	T0_T1 = S.Task('T0_T1', length=1, delay_cost=1)
	S += T0_T1 >= 33
	T0_T1 += ADD[1]

	T1_0 = S.Task('T1_0', length=7, delay_cost=1)
	S += T1_0 >= 33
	T1_0 += MUL[0]

	T3T0_mem0 = S.Task('T3T0_mem0', length=1, delay_cost=1)
	S += T3T0_mem0 >= 33
	T3T0_mem0 += ADD_mem[0]

	T3T0_mem1 = S.Task('T3T0_mem1', length=1, delay_cost=1)
	S += T3T0_mem1 >= 33
	T3T0_mem1 += ADD_mem[0]

	T3_21 = S.Task('T3_21', length=1, delay_cost=1)
	S += T3_21 >= 33
	T3_21 += ADD[2]

	T3_7T2 = S.Task('T3_7T2', length=1, delay_cost=1)
	S += T3_7T2 >= 33
	T3_7T2 += ADD[3]

	NEW_A021_mem0 = S.Task('NEW_A021_mem0', length=1, delay_cost=1)
	S += NEW_A021_mem0 >= 34
	NEW_A021_mem0 += INPUT_mem_r

	NEW_A021_mem1 = S.Task('NEW_A021_mem1', length=1, delay_cost=1)
	S += NEW_A021_mem1 >= 34
	NEW_A021_mem1 += INPUT_mem_r

	T00 = S.Task('T00', length=7, delay_cost=1)
	S += T00 >= 34
	T00 += MUL[0]

	T0_T0 = S.Task('T0_T0', length=1, delay_cost=1)
	S += T0_T0 >= 34
	T0_T0 += ADD[2]

	T3T0 = S.Task('T3T0', length=1, delay_cost=1)
	S += T3T0 >= 34
	T3T0 += ADD[3]

	T3T1_mem0 = S.Task('T3T1_mem0', length=1, delay_cost=1)
	S += T3T1_mem0 >= 34
	T3T1_mem0 += ADD_mem[0]

	T3T1_mem1 = S.Task('T3T1_mem1', length=1, delay_cost=1)
	S += T3T1_mem1 >= 34
	T3T1_mem1 += ADD_mem[0]

	T5_30_in = S.Task('T5_30_in', length=1, delay_cost=1)
	S += T5_30_in >= 34
	T5_30_in += MUL_in[0]

	T5_30_mem0 = S.Task('T5_30_mem0', length=1, delay_cost=1)
	S += T5_30_mem0 >= 34
	T5_30_mem0 += ADD_mem[3]

	T5_30_mem1 = S.Task('T5_30_mem1', length=1, delay_cost=1)
	S += T5_30_mem1 >= 34
	T5_30_mem1 += ADD_mem[3]

	NEW_A020_mem0 = S.Task('NEW_A020_mem0', length=1, delay_cost=1)
	S += NEW_A020_mem0 >= 35
	NEW_A020_mem0 += INPUT_mem_r

	NEW_A020_mem1 = S.Task('NEW_A020_mem1', length=1, delay_cost=1)
	S += NEW_A020_mem1 >= 35
	NEW_A020_mem1 += INPUT_mem_r

	NEW_A021 = S.Task('NEW_A021', length=1, delay_cost=1)
	S += NEW_A021 >= 35
	NEW_A021 += ADD[0]

	T0_0_in = S.Task('T0_0_in', length=1, delay_cost=1)
	S += T0_0_in >= 35
	T0_0_in += MUL_in[0]

	T0_0_mem0 = S.Task('T0_0_mem0', length=1, delay_cost=1)
	S += T0_0_mem0 >= 35
	T0_0_mem0 += ADD_mem[2]

	T0_0_mem1 = S.Task('T0_0_mem1', length=1, delay_cost=1)
	S += T0_0_mem1 >= 35
	T0_0_mem1 += ADD_mem[1]

	T2_0_mem0 = S.Task('T2_0_mem0', length=1, delay_cost=1)
	S += T2_0_mem0 >= 35
	T2_0_mem0 += MUL_mem[0]

	T2_0_mem1 = S.Task('T2_0_mem1', length=1, delay_cost=1)
	S += T2_0_mem1 >= 35
	T2_0_mem1 += ADD_mem[0]

	T31_mem0 = S.Task('T31_mem0', length=1, delay_cost=1)
	S += T31_mem0 >= 35
	T31_mem0 += MUL_mem[0]

	T3T1 = S.Task('T3T1', length=1, delay_cost=1)
	S += T3T1 >= 35
	T3T1 += ADD[2]

	T5_30 = S.Task('T5_30', length=7, delay_cost=1)
	S += T5_30 >= 35
	T5_30 += MUL[0]

	NEW_A020 = S.Task('NEW_A020', length=1, delay_cost=1)
	S += NEW_A020 >= 36
	NEW_A020 += ADD[2]

	T0_0 = S.Task('T0_0', length=7, delay_cost=1)
	S += T0_0 >= 36
	T0_0 += MUL[0]

	T2_0 = S.Task('T2_0', length=1, delay_cost=1)
	S += T2_0 >= 36
	T2_0 += ADD[0]

	T2_1_mem0 = S.Task('T2_1_mem0', length=1, delay_cost=1)
	S += T2_1_mem0 >= 36
	T2_1_mem0 += MUL_mem[0]

	T2_1_mem1 = S.Task('T2_1_mem1', length=1, delay_cost=1)
	S += T2_1_mem1 >= 36
	T2_1_mem1 += ADD_mem[0]

	T30_in = S.Task('T30_in', length=1, delay_cost=1)
	S += T30_in >= 36
	T30_in += MUL_in[0]

	T30_mem0 = S.Task('T30_mem0', length=1, delay_cost=1)
	S += T30_mem0 >= 36
	T30_mem0 += ADD_mem[3]

	T30_mem1 = S.Task('T30_mem1', length=1, delay_cost=1)
	S += T30_mem1 >= 36
	T30_mem1 += ADD_mem[2]

	T31 = S.Task('T31', length=1, delay_cost=1)
	S += T31 >= 36
	T31 += ADD[3]

	T3_1_mem0 = S.Task('T3_1_mem0', length=1, delay_cost=1)
	S += T3_1_mem0 >= 36
	T3_1_mem0 += ADD_mem[3]

	T3_1_mem1 = S.Task('T3_1_mem1', length=1, delay_cost=1)
	S += T3_1_mem1 >= 36
	T3_1_mem1 += ADD_mem[1]

	C11_mem0 = S.Task('C11_mem0', length=1, delay_cost=1)
	S += C11_mem0 >= 37
	C11_mem0 += ADD_mem[1]

	C11_mem1 = S.Task('C11_mem1', length=1, delay_cost=1)
	S += C11_mem1 >= 37
	C11_mem1 += ADD_mem[3]

	T2_1 = S.Task('T2_1', length=1, delay_cost=1)
	S += T2_1 >= 37
	T2_1 += ADD[3]

	T30 = S.Task('T30', length=7, delay_cost=1)
	S += T30 >= 37
	T30 += MUL[0]

	T3_1 = S.Task('T3_1', length=1, delay_cost=1)
	S += T3_1 >= 37
	T3_1 += ADD[1]

	T5_31_mem0 = S.Task('T5_31_mem0', length=1, delay_cost=1)
	S += T5_31_mem0 >= 37
	T5_31_mem0 += MUL_mem[0]

	T5_T1_mem0 = S.Task('T5_T1_mem0', length=1, delay_cost=1)
	S += T5_T1_mem0 >= 37
	T5_T1_mem0 += ADD_mem[2]

	T5_T1_mem1 = S.Task('T5_T1_mem1', length=1, delay_cost=1)
	S += T5_T1_mem1 >= 37
	T5_T1_mem1 += ADD_mem[0]

	T5_T2_in = S.Task('T5_T2_in', length=1, delay_cost=1)
	S += T5_T2_in >= 37
	T5_T2_in += MUL_in[0]

	T5_T2_mem0 = S.Task('T5_T2_mem0', length=1, delay_cost=1)
	S += T5_T2_mem0 >= 37
	T5_T2_mem0 += ADD_mem[2]

	T5_T2_mem1 = S.Task('T5_T2_mem1', length=1, delay_cost=1)
	S += T5_T2_mem1 >= 37
	T5_T2_mem1 += ADD_mem[0]

	C11 = S.Task('C11', length=1, delay_cost=1)
	S += C11 >= 38
	C11 += ADD[2]

	T2_20_mem0 = S.Task('T2_20_mem0', length=1, delay_cost=1)
	S += T2_20_mem0 >= 38
	T2_20_mem0 += MUL_mem[0]

	T2_20_mem1 = S.Task('T2_20_mem1', length=1, delay_cost=1)
	S += T2_20_mem1 >= 38
	T2_20_mem1 += ADD_mem[3]

	T2_21_mem0 = S.Task('T2_21_mem0', length=1, delay_cost=1)
	S += T2_21_mem0 >= 38
	T2_21_mem0 += MUL_mem[0]

	T2_21_mem1 = S.Task('T2_21_mem1', length=1, delay_cost=1)
	S += T2_21_mem1 >= 38
	T2_21_mem1 += ADD_mem[3]

	T5_31 = S.Task('T5_31', length=1, delay_cost=1)
	S += T5_31 >= 38
	T5_31 += ADD[1]

	T5_8T2_mem0 = S.Task('T5_8T2_mem0', length=1, delay_cost=1)
	S += T5_8T2_mem0 >= 38
	T5_8T2_mem0 += ADD_mem[2]

	T5_8T2_mem1 = S.Task('T5_8T2_mem1', length=1, delay_cost=1)
	S += T5_8T2_mem1 >= 38
	T5_8T2_mem1 += ADD_mem[0]

	T5_T0_mem0 = S.Task('T5_T0_mem0', length=1, delay_cost=1)
	S += T5_T0_mem0 >= 38
	T5_T0_mem0 += ADD_mem[2]

	T5_T0_mem1 = S.Task('T5_T0_mem1', length=1, delay_cost=1)
	S += T5_T0_mem1 >= 38
	T5_T0_mem1 += ADD_mem[0]

	T5_T1 = S.Task('T5_T1', length=1, delay_cost=1)
	S += T5_T1 >= 38
	T5_T1 += ADD[0]

	T5_T2 = S.Task('T5_T2', length=7, delay_cost=1)
	S += T5_T2 >= 38
	T5_T2 += MUL[0]

	C41_mem0 = S.Task('C41_mem0', length=1, delay_cost=1)
	S += C41_mem0 >= 39
	C41_mem0 += ADD_mem[2]

	C41_mem1 = S.Task('C41_mem1', length=1, delay_cost=1)
	S += C41_mem1 >= 39
	C41_mem1 += ADD_mem[0]

	T2_20 = S.Task('T2_20', length=1, delay_cost=1)
	S += T2_20 >= 39
	T2_20 += ADD[1]

	T2_21 = S.Task('T2_21', length=1, delay_cost=1)
	S += T2_21 >= 39
	T2_21 += ADD[0]

	T50_mem0 = S.Task('T50_mem0', length=1, delay_cost=1)
	S += T50_mem0 >= 39
	T50_mem0 += MUL_mem[0]

	T50_mem1 = S.Task('T50_mem1', length=1, delay_cost=1)
	S += T50_mem1 >= 39
	T50_mem1 += MUL_mem[0]

	T5_41_mem0 = S.Task('T5_41_mem0', length=1, delay_cost=1)
	S += T5_41_mem0 >= 39
	T5_41_mem0 += ADD_mem[1]

	T5_41_mem1 = S.Task('T5_41_mem1', length=1, delay_cost=1)
	S += T5_41_mem1 >= 39
	T5_41_mem1 += ADD_mem[1]

	T5_8T2 = S.Task('T5_8T2', length=1, delay_cost=1)
	S += T5_8T2 >= 39
	T5_8T2 += ADD[2]

	T5_T0 = S.Task('T5_T0', length=1, delay_cost=1)
	S += T5_T0 >= 39
	T5_T0 += ADD[3]

	C41 = S.Task('C41', length=1, delay_cost=1)
	S += C41 >= 40
	C41 += ADD[0]

	C51_mem0 = S.Task('C51_mem0', length=1, delay_cost=1)
	S += C51_mem0 >= 40
	C51_mem0 += ADD_mem[1]

	C51_mem1 = S.Task('C51_mem1', length=1, delay_cost=1)
	S += C51_mem1 >= 40
	C51_mem1 += ADD_mem[2]

	T50 = S.Task('T50', length=1, delay_cost=1)
	S += T50 >= 40
	T50 += ADD[1]

	T5_0_in = S.Task('T5_0_in', length=1, delay_cost=1)
	S += T5_0_in >= 40
	T5_0_in += MUL_in[0]

	T5_0_mem0 = S.Task('T5_0_mem0', length=1, delay_cost=1)
	S += T5_0_mem0 >= 40
	T5_0_mem0 += ADD_mem[3]

	T5_0_mem1 = S.Task('T5_0_mem1', length=1, delay_cost=1)
	S += T5_0_mem1 >= 40
	T5_0_mem1 += ADD_mem[0]

	T5_20_mem0 = S.Task('T5_20_mem0', length=1, delay_cost=1)
	S += T5_20_mem0 >= 40
	T5_20_mem0 += MUL_mem[0]

	T5_20_mem1 = S.Task('T5_20_mem1', length=1, delay_cost=1)
	S += T5_20_mem1 >= 40
	T5_20_mem1 += MUL_mem[0]

	T5_41 = S.Task('T5_41', length=1, delay_cost=1)
	S += T5_41 >= 40
	T5_41 += ADD[2]

	C51 = S.Task('C51', length=1, delay_cost=1)
	S += C51 >= 41
	C51 += ADD[1]

	T4_10_mem0 = S.Task('T4_10_mem0', length=1, delay_cost=1)
	S += T4_10_mem0 >= 41
	T4_10_mem0 += MUL_mem[0]

	T4_10_mem1 = S.Task('T4_10_mem1', length=1, delay_cost=1)
	S += T4_10_mem1 >= 41
	T4_10_mem1 += ADD_mem[1]

	T4_50_mem0 = S.Task('T4_50_mem0', length=1, delay_cost=1)
	S += T4_50_mem0 >= 41
	T4_50_mem0 += MUL_mem[0]

	T4_50_mem1 = S.Task('T4_50_mem1', length=1, delay_cost=1)
	S += T4_50_mem1 >= 41
	T4_50_mem1 += ADD_mem[2]

	T5_0 = S.Task('T5_0', length=7, delay_cost=1)
	S += T5_0 >= 41
	T5_0 += MUL[0]

	T5_20 = S.Task('T5_20', length=1, delay_cost=1)
	S += T5_20 >= 41
	T5_20 += ADD[2]

	T40_mem0 = S.Task('T40_mem0', length=1, delay_cost=1)
	S += T40_mem0 >= 42
	T40_mem0 += MUL_mem[0]

	T40_mem1 = S.Task('T40_mem1', length=1, delay_cost=1)
	S += T40_mem1 >= 42
	T40_mem1 += MUL_mem[0]

	T4_10 = S.Task('T4_10', length=1, delay_cost=1)
	S += T4_10 >= 42
	T4_10 += ADD[2]

	T4_20_mem0 = S.Task('T4_20_mem0', length=1, delay_cost=1)
	S += T4_20_mem0 >= 42
	T4_20_mem0 += ADD_mem[2]

	T4_20_mem1 = S.Task('T4_20_mem1', length=1, delay_cost=1)
	S += T4_20_mem1 >= 42
	T4_20_mem1 += ADD_mem[1]

	T4_50 = S.Task('T4_50', length=1, delay_cost=1)
	S += T4_50 >= 42
	T4_50 += ADD[3]

	T4_60_mem0 = S.Task('T4_60_mem0', length=1, delay_cost=1)
	S += T4_60_mem0 >= 42
	T4_60_mem0 += ADD_mem[3]

	T4_60_mem1 = S.Task('T4_60_mem1', length=1, delay_cost=1)
	S += T4_60_mem1 >= 42
	T4_60_mem1 += ADD_mem[0]

	T40 = S.Task('T40', length=1, delay_cost=1)
	S += T40 >= 43
	T40 += ADD[1]

	T4_20 = S.Task('T4_20', length=1, delay_cost=1)
	S += T4_20 >= 43
	T4_20 += ADD[2]

	T4_21_mem0 = S.Task('T4_21_mem0', length=1, delay_cost=1)
	S += T4_21_mem0 >= 43
	T4_21_mem0 += ADD_mem[2]

	T4_21_mem1 = S.Task('T4_21_mem1', length=1, delay_cost=1)
	S += T4_21_mem1 >= 43
	T4_21_mem1 += ADD_mem[1]

	T4_30_mem0 = S.Task('T4_30_mem0', length=1, delay_cost=1)
	S += T4_30_mem0 >= 43
	T4_30_mem0 += MUL_mem[0]

	T4_30_mem1 = S.Task('T4_30_mem1', length=1, delay_cost=1)
	S += T4_30_mem1 >= 43
	T4_30_mem1 += MUL_mem[0]

	T4_60 = S.Task('T4_60', length=1, delay_cost=1)
	S += T4_60 >= 43
	T4_60 += ADD[0]

	T4_61_mem0 = S.Task('T4_61_mem0', length=1, delay_cost=1)
	S += T4_61_mem0 >= 43
	T4_61_mem0 += ADD_mem[3]

	T4_61_mem1 = S.Task('T4_61_mem1', length=1, delay_cost=1)
	S += T4_61_mem1 >= 43
	T4_61_mem1 += ADD_mem[0]

	C31_mem0 = S.Task('C31_mem0', length=1, delay_cost=1)
	S += C31_mem0 >= 44
	C31_mem0 += ADD_mem[1]

	C31_mem1 = S.Task('C31_mem1', length=1, delay_cost=1)
	S += C31_mem1 >= 44
	C31_mem1 += ADD_mem[0]

	T3_0_mem0 = S.Task('T3_0_mem0', length=1, delay_cost=1)
	S += T3_0_mem0 >= 44
	T3_0_mem0 += MUL_mem[0]

	T3_0_mem1 = S.Task('T3_0_mem1', length=1, delay_cost=1)
	S += T3_0_mem1 >= 44
	T3_0_mem1 += ADD_mem[1]

	T3_20_mem0 = S.Task('T3_20_mem0', length=1, delay_cost=1)
	S += T3_20_mem0 >= 44
	T3_20_mem0 += MUL_mem[0]

	T3_20_mem1 = S.Task('T3_20_mem1', length=1, delay_cost=1)
	S += T3_20_mem1 >= 44
	T3_20_mem1 += ADD_mem[2]

	T4_21 = S.Task('T4_21', length=1, delay_cost=1)
	S += T4_21 >= 44
	T4_21 += ADD[3]

	T4_30 = S.Task('T4_30', length=1, delay_cost=1)
	S += T4_30 >= 44
	T4_30 += ADD[2]

	T4_61 = S.Task('T4_61', length=1, delay_cost=1)
	S += T4_61 >= 44
	T4_61 += ADD[0]

	C01_mem0 = S.Task('C01_mem0', length=1, delay_cost=1)
	S += C01_mem0 >= 45
	C01_mem0 += ADD_mem[1]

	C01_mem1 = S.Task('C01_mem1', length=1, delay_cost=1)
	S += C01_mem1 >= 45
	C01_mem1 += ADD_mem[3]

	C10_mem0 = S.Task('C10_mem0', length=1, delay_cost=1)
	S += C10_mem0 >= 45
	C10_mem0 += ADD_mem[3]

	C10_mem1 = S.Task('C10_mem1', length=1, delay_cost=1)
	S += C10_mem1 >= 45
	C10_mem1 += ADD_mem[0]

	C31 = S.Task('C31', length=1, delay_cost=1)
	S += C31 >= 45
	C31 += ADD[0]

	C40_mem0 = S.Task('C40_mem0', length=1, delay_cost=1)
	S += C40_mem0 >= 45
	C40_mem0 += ADD_mem[2]

	C40_mem1 = S.Task('C40_mem1', length=1, delay_cost=1)
	S += C40_mem1 >= 45
	C40_mem1 += ADD_mem[1]

	T3_0 = S.Task('T3_0', length=1, delay_cost=1)
	S += T3_0 >= 45
	T3_0 += ADD[3]

	T3_20 = S.Task('T3_20', length=1, delay_cost=1)
	S += T3_20 >= 45
	T3_20 += ADD[2]

	T6_0_mem0 = S.Task('T6_0_mem0', length=1, delay_cost=1)
	S += T6_0_mem0 >= 45
	T6_0_mem0 += MUL_mem[0]

	T6_0_mem1 = S.Task('T6_0_mem1', length=1, delay_cost=1)
	S += T6_0_mem1 >= 45
	T6_0_mem1 += MUL_mem[0]

	C01 = S.Task('C01', length=1, delay_cost=1)
	S += C01 >= 46
	C01 += ADD[2]

	C10 = S.Task('C10', length=1, delay_cost=1)
	S += C10 >= 46
	C10 += ADD[3]

	C1_1_mem0 = S.Task('C1_1_mem0', length=1, delay_cost=1)
	S += C1_1_mem0 >= 46
	C1_1_mem0 += ADD_mem[2]

	C1_1_mem1 = S.Task('C1_1_mem1', length=1, delay_cost=1)
	S += C1_1_mem1 >= 46
	C1_1_mem1 += ADD_mem[0]

	C30_mem0 = S.Task('C30_mem0', length=1, delay_cost=1)
	S += C30_mem0 >= 46
	C30_mem0 += MUL_mem[0]

	C30_mem1 = S.Task('C30_mem1', length=1, delay_cost=1)
	S += C30_mem1 >= 46
	C30_mem1 += ADD_mem[0]

	C40 = S.Task('C40', length=1, delay_cost=1)
	S += C40 >= 46
	C40 += ADD[0]

	T5_1_mem0 = S.Task('T5_1_mem0', length=1, delay_cost=1)
	S += T5_1_mem0 >= 46
	T5_1_mem0 += MUL_mem[0]

	T6_0 = S.Task('T6_0', length=1, delay_cost=1)
	S += T6_0 >= 46
	T6_0 += ADD[1]

	C1_0_mem0 = S.Task('C1_0_mem0', length=1, delay_cost=1)
	S += C1_0_mem0 >= 47
	C1_0_mem0 += ADD_mem[3]

	C1_0_mem1 = S.Task('C1_0_mem1', length=1, delay_cost=1)
	S += C1_0_mem1 >= 47
	C1_0_mem1 += ADD_mem[2]

	C1_1 = S.Task('C1_1', length=1, delay_cost=1)
	S += C1_1 >= 47
	C1_1 += ADD[0]

	C30 = S.Task('C30', length=1, delay_cost=1)
	S += C30 >= 47
	C30 += ADD[2]

	T5_1 = S.Task('T5_1', length=1, delay_cost=1)
	S += T5_1 >= 47
	T5_1 += ADD[3]

	T5_11_mem0 = S.Task('T5_11_mem0', length=1, delay_cost=1)
	S += T5_11_mem0 >= 47
	T5_11_mem0 += ADD_mem[3]

	T5_11_mem1 = S.Task('T5_11_mem1', length=1, delay_cost=1)
	S += T5_11_mem1 >= 47
	T5_11_mem1 += ADD_mem[2]

	T60_mem0 = S.Task('T60_mem0', length=1, delay_cost=1)
	S += T60_mem0 >= 47
	T60_mem0 += MUL_mem[0]

	T60_mem1 = S.Task('T60_mem1', length=1, delay_cost=1)
	S += T60_mem1 >= 47
	T60_mem1 += MUL_mem[0]

	C1_0 = S.Task('C1_0', length=1, delay_cost=1)
	S += C1_0 >= 48
	C1_0 += ADD[3]

	C21_mem0 = S.Task('C21_mem0', length=1, delay_cost=1)
	S += C21_mem0 >= 48
	C21_mem0 += ADD_mem[0]

	C21_mem1 = S.Task('C21_mem1', length=1, delay_cost=1)
	S += C21_mem1 >= 48
	C21_mem1 += ADD_mem[1]

	T1_1T2_in = S.Task('T1_1T2_in', length=1, delay_cost=1)
	S += T1_1T2_in >= 48
	T1_1T2_in += MUL_in[0]

	T1_1T2_mem0 = S.Task('T1_1T2_mem0', length=1, delay_cost=1)
	S += T1_1T2_mem0 >= 48
	T1_1T2_mem0 += ADD_mem[3]

	T1_1T2_mem1 = S.Task('T1_1T2_mem1', length=1, delay_cost=1)
	S += T1_1T2_mem1 >= 48
	T1_1T2_mem1 += ADD_mem[0]

	T5_10_mem0 = S.Task('T5_10_mem0', length=1, delay_cost=1)
	S += T5_10_mem0 >= 48
	T5_10_mem0 += MUL_mem[0]

	T5_10_mem1 = S.Task('T5_10_mem1', length=1, delay_cost=1)
	S += T5_10_mem1 >= 48
	T5_10_mem1 += ADD_mem[2]

	T5_11 = S.Task('T5_11', length=1, delay_cost=1)
	S += T5_11 >= 48
	T5_11 += ADD[1]

	T5_40_mem0 = S.Task('T5_40_mem0', length=1, delay_cost=1)
	S += T5_40_mem0 >= 48
	T5_40_mem0 += MUL_mem[0]

	T5_40_mem1 = S.Task('T5_40_mem1', length=1, delay_cost=1)
	S += T5_40_mem1 >= 48
	T5_40_mem1 += ADD_mem[1]

	T60 = S.Task('T60', length=1, delay_cost=1)
	S += T60 >= 48
	T60 += ADD[2]

	C20_mem0 = S.Task('C20_mem0', length=1, delay_cost=1)
	S += C20_mem0 >= 49
	C20_mem0 += MUL_mem[0]

	C20_mem1 = S.Task('C20_mem1', length=1, delay_cost=1)
	S += C20_mem1 >= 49
	C20_mem1 += ADD_mem[2]

	C21 = S.Task('C21', length=1, delay_cost=1)
	S += C21 >= 49
	C21 += ADD[0]

	C50_mem0 = S.Task('C50_mem0', length=1, delay_cost=1)
	S += C50_mem0 >= 49
	C50_mem0 += MUL_mem[0]

	C50_mem1 = S.Task('C50_mem1', length=1, delay_cost=1)
	S += C50_mem1 >= 49
	C50_mem1 += ADD_mem[1]

	T1_1T2 = S.Task('T1_1T2', length=7, delay_cost=1)
	S += T1_1T2 >= 49
	T1_1T2 += MUL[0]

	T3_3T3_mem0 = S.Task('T3_3T3_mem0', length=1, delay_cost=1)
	S += T3_3T3_mem0 >= 49
	T3_3T3_mem0 += ADD_mem[3]

	T3_3T3_mem1 = S.Task('T3_3T3_mem1', length=1, delay_cost=1)
	S += T3_3T3_mem1 >= 49
	T3_3T3_mem1 += ADD_mem[0]

	T4_9T3_mem0 = S.Task('T4_9T3_mem0', length=1, delay_cost=1)
	S += T4_9T3_mem0 >= 49
	T4_9T3_mem0 += ADD_mem[3]

	T4_9T3_mem1 = S.Task('T4_9T3_mem1', length=1, delay_cost=1)
	S += T4_9T3_mem1 >= 49
	T4_9T3_mem1 += ADD_mem[0]

	T5_10 = S.Task('T5_10', length=1, delay_cost=1)
	S += T5_10 >= 49
	T5_10 += ADD[2]

	T5_40 = S.Task('T5_40', length=1, delay_cost=1)
	S += T5_40 >= 49
	T5_40 += ADD[1]

	C20 = S.Task('C20', length=1, delay_cost=1)
	S += C20 >= 50
	C20 += ADD[3]

	C2_1_mem0 = S.Task('C2_1_mem0', length=1, delay_cost=1)
	S += C2_1_mem0 >= 50
	C2_1_mem0 += ADD_mem[0]

	C2_1_mem1 = S.Task('C2_1_mem1', length=1, delay_cost=1)
	S += C2_1_mem1 >= 50
	C2_1_mem1 += ADD_mem[0]

	C50 = S.Task('C50', length=1, delay_cost=1)
	S += C50 >= 50
	C50 += ADD[2]

	C5_0_mem0 = S.Task('C5_0_mem0', length=1, delay_cost=1)
	S += C5_0_mem0 >= 50
	C5_0_mem0 += ADD_mem[2]

	C5_0_mem1 = S.Task('C5_0_mem1', length=1, delay_cost=1)
	S += C5_0_mem1 >= 50
	C5_0_mem1 += ADD_mem[1]

	C5_1_mem0 = S.Task('C5_1_mem0', length=1, delay_cost=1)
	S += C5_1_mem0 >= 50
	C5_1_mem0 += ADD_mem[2]

	C5_1_mem1 = S.Task('C5_1_mem1', length=1, delay_cost=1)
	S += C5_1_mem1 >= 50
	C5_1_mem1 += ADD_mem[1]

	T3_3T3 = S.Task('T3_3T3', length=1, delay_cost=1)
	S += T3_3T3 >= 50
	T3_3T3 += ADD[0]

	T4_9T3 = S.Task('T4_9T3', length=1, delay_cost=1)
	S += T4_9T3 >= 50
	T4_9T3 += ADD[1]

	C00_mem0 = S.Task('C00_mem0', length=1, delay_cost=1)
	S += C00_mem0 >= 51
	C00_mem0 += MUL_mem[0]

	C00_mem1 = S.Task('C00_mem1', length=1, delay_cost=1)
	S += C00_mem1 >= 51
	C00_mem1 += ADD_mem[2]

	C0_1_mem0 = S.Task('C0_1_mem0', length=1, delay_cost=1)
	S += C0_1_mem0 >= 51
	C0_1_mem0 += ADD_mem[2]

	C0_1_mem1 = S.Task('C0_1_mem1', length=1, delay_cost=1)
	S += C0_1_mem1 >= 51
	C0_1_mem1 += ADD_mem[1]

	C2_0_mem0 = S.Task('C2_0_mem0', length=1, delay_cost=1)
	S += C2_0_mem0 >= 51
	C2_0_mem0 += ADD_mem[3]

	C2_0_mem1 = S.Task('C2_0_mem1', length=1, delay_cost=1)
	S += C2_0_mem1 >= 51
	C2_0_mem1 += ADD_mem[0]

	C2_1 = S.Task('C2_1', length=1, delay_cost=1)
	S += C2_1 >= 51
	C2_1 += ADD[3]

	C5_0 = S.Task('C5_0', length=1, delay_cost=1)
	S += C5_0 >= 51
	C5_0 += ADD[2]

	C5_1 = S.Task('C5_1', length=1, delay_cost=1)
	S += C5_1 >= 51
	C5_1 += ADD[1]

	T4_7T1_in = S.Task('T4_7T1_in', length=1, delay_cost=1)
	S += T4_7T1_in >= 51
	T4_7T1_in += MUL_in[0]

	T4_7T1_mem0 = S.Task('T4_7T1_mem0', length=1, delay_cost=1)
	S += T4_7T1_mem0 >= 51
	T4_7T1_mem0 += ADD_mem[0]

	T4_7T1_mem1 = S.Task('T4_7T1_mem1', length=1, delay_cost=1)
	S += T4_7T1_mem1 >= 51
	T4_7T1_mem1 += ADD_mem[3]

	C00 = S.Task('C00', length=1, delay_cost=1)
	S += C00 >= 52
	C00 += ADD[2]

	C0_0_mem0 = S.Task('C0_0_mem0', length=1, delay_cost=1)
	S += C0_0_mem0 >= 52
	C0_0_mem0 += ADD_mem[2]

	C0_0_mem1 = S.Task('C0_0_mem1', length=1, delay_cost=1)
	S += C0_0_mem1 >= 52
	C0_0_mem1 += ADD_mem[2]

	C0_1 = S.Task('C0_1', length=1, delay_cost=1)
	S += C0_1 >= 52
	C0_1 += ADD[0]

	C2_0 = S.Task('C2_0', length=1, delay_cost=1)
	S += C2_0 >= 52
	C2_0 += ADD[1]

	T3_3T1_in = S.Task('T3_3T1_in', length=1, delay_cost=1)
	S += T3_3T1_in >= 52
	T3_3T1_in += MUL_in[0]

	T3_3T1_mem0 = S.Task('T3_3T1_mem0', length=1, delay_cost=1)
	S += T3_3T1_mem0 >= 52
	T3_3T1_mem0 += ADD_mem[0]

	T3_3T1_mem1 = S.Task('T3_3T1_mem1', length=1, delay_cost=1)
	S += T3_3T1_mem1 >= 52
	T3_3T1_mem1 += ADD_mem[0]

	T4_7T1 = S.Task('T4_7T1', length=7, delay_cost=1)
	S += T4_7T1 >= 52
	T4_7T1 += MUL[0]

	T4_7T3_mem0 = S.Task('T4_7T3_mem0', length=1, delay_cost=1)
	S += T4_7T3_mem0 >= 52
	T4_7T3_mem0 += ADD_mem[1]

	T4_7T3_mem1 = S.Task('T4_7T3_mem1', length=1, delay_cost=1)
	S += T4_7T3_mem1 >= 52
	T4_7T3_mem1 += ADD_mem[3]

	T5_5T2_mem0 = S.Task('T5_5T2_mem0', length=1, delay_cost=1)
	S += T5_5T2_mem0 >= 52
	T5_5T2_mem0 += ADD_mem[1]

	T5_5T2_mem1 = S.Task('T5_5T2_mem1', length=1, delay_cost=1)
	S += T5_5T2_mem1 >= 52
	T5_5T2_mem1 += ADD_mem[3]

	C0_0 = S.Task('C0_0', length=1, delay_cost=1)
	S += C0_0 >= 53
	C0_0 += ADD[2]

	T0_1T1_mem0 = S.Task('T0_1T1_mem0', length=1, delay_cost=1)
	S += T0_1T1_mem0 >= 53
	T0_1T1_mem0 += ADD_mem[2]

	T0_1T1_mem1 = S.Task('T0_1T1_mem1', length=1, delay_cost=1)
	S += T0_1T1_mem1 >= 53
	T0_1T1_mem1 += ADD_mem[0]

	T2_3T1_mem0 = S.Task('T2_3T1_mem0', length=1, delay_cost=1)
	S += T2_3T1_mem0 >= 53
	T2_3T1_mem0 += ADD_mem[1]

	T2_3T1_mem1 = S.Task('T2_3T1_mem1', length=1, delay_cost=1)
	S += T2_3T1_mem1 >= 53
	T2_3T1_mem1 += ADD_mem[3]

	T2_3T2_in = S.Task('T2_3T2_in', length=1, delay_cost=1)
	S += T2_3T2_in >= 53
	T2_3T2_in += MUL_in[0]

	T2_3T2_mem0 = S.Task('T2_3T2_mem0', length=1, delay_cost=1)
	S += T2_3T2_mem0 >= 53
	T2_3T2_mem0 += ADD_mem[1]

	T2_3T2_mem1 = S.Task('T2_3T2_mem1', length=1, delay_cost=1)
	S += T2_3T2_mem1 >= 53
	T2_3T2_mem1 += ADD_mem[3]

	T3_3T1 = S.Task('T3_3T1', length=7, delay_cost=1)
	S += T3_3T1 >= 53
	T3_3T1 += MUL[0]

	T4_7T3 = S.Task('T4_7T3', length=1, delay_cost=1)
	S += T4_7T3 >= 53
	T4_7T3 += ADD[0]

	T5_5T2 = S.Task('T5_5T2', length=1, delay_cost=1)
	S += T5_5T2 >= 53
	T5_5T2 += ADD[3]

	T5_5T3_mem0 = S.Task('T5_5T3_mem0', length=1, delay_cost=1)
	S += T5_5T3_mem0 >= 53
	T5_5T3_mem0 += ADD_mem[2]

	T5_5T3_mem1 = S.Task('T5_5T3_mem1', length=1, delay_cost=1)
	S += T5_5T3_mem1 >= 53
	T5_5T3_mem1 += ADD_mem[0]

	T0_1T1 = S.Task('T0_1T1', length=1, delay_cost=1)
	S += T0_1T1 >= 54
	T0_1T1 += ADD[1]

	T1_1T0_mem0 = S.Task('T1_1T0_mem0', length=1, delay_cost=1)
	S += T1_1T0_mem0 >= 54
	T1_1T0_mem0 += ADD_mem[3]

	T1_1T0_mem1 = S.Task('T1_1T0_mem1', length=1, delay_cost=1)
	S += T1_1T0_mem1 >= 54
	T1_1T0_mem1 += ADD_mem[0]

	T2_3T0_mem0 = S.Task('T2_3T0_mem0', length=1, delay_cost=1)
	S += T2_3T0_mem0 >= 54
	T2_3T0_mem0 += ADD_mem[1]

	T2_3T0_mem1 = S.Task('T2_3T0_mem1', length=1, delay_cost=1)
	S += T2_3T0_mem1 >= 54
	T2_3T0_mem1 += ADD_mem[3]

	T2_3T1 = S.Task('T2_3T1', length=1, delay_cost=1)
	S += T2_3T1 >= 54
	T2_3T1 += ADD[2]

	T2_3T2 = S.Task('T2_3T2', length=7, delay_cost=1)
	S += T2_3T2 >= 54
	T2_3T2 += MUL[0]

	T3_3T2_mem0 = S.Task('T3_3T2_mem0', length=1, delay_cost=1)
	S += T3_3T2_mem0 >= 54
	T3_3T2_mem0 += ADD_mem[2]

	T3_3T2_mem1 = S.Task('T3_3T2_mem1', length=1, delay_cost=1)
	S += T3_3T2_mem1 >= 54
	T3_3T2_mem1 += ADD_mem[0]

	T5_5T0_in = S.Task('T5_5T0_in', length=1, delay_cost=1)
	S += T5_5T0_in >= 54
	T5_5T0_in += MUL_in[0]

	T5_5T0_mem0 = S.Task('T5_5T0_mem0', length=1, delay_cost=1)
	S += T5_5T0_mem0 >= 54
	T5_5T0_mem0 += ADD_mem[1]

	T5_5T0_mem1 = S.Task('T5_5T0_mem1', length=1, delay_cost=1)
	S += T5_5T0_mem1 >= 54
	T5_5T0_mem1 += ADD_mem[2]

	T5_5T3 = S.Task('T5_5T3', length=1, delay_cost=1)
	S += T5_5T3 >= 54
	T5_5T3 += ADD[3]

	T0_1T0_mem0 = S.Task('T0_1T0_mem0', length=1, delay_cost=1)
	S += T0_1T0_mem0 >= 55
	T0_1T0_mem0 += ADD_mem[2]

	T0_1T0_mem1 = S.Task('T0_1T0_mem1', length=1, delay_cost=1)
	S += T0_1T0_mem1 >= 55
	T0_1T0_mem1 += ADD_mem[0]

	T1_1T0 = S.Task('T1_1T0', length=1, delay_cost=1)
	S += T1_1T0 >= 55
	T1_1T0 += ADD[0]

	T1_1T1_mem0 = S.Task('T1_1T1_mem0', length=1, delay_cost=1)
	S += T1_1T1_mem0 >= 55
	T1_1T1_mem0 += ADD_mem[3]

	T1_1T1_mem1 = S.Task('T1_1T1_mem1', length=1, delay_cost=1)
	S += T1_1T1_mem1 >= 55
	T1_1T1_mem1 += ADD_mem[0]

	T2_30_in = S.Task('T2_30_in', length=1, delay_cost=1)
	S += T2_30_in >= 55
	T2_30_in += MUL_in[0]

	T2_30_mem0 = S.Task('T2_30_mem0', length=1, delay_cost=1)
	S += T2_30_mem0 >= 55
	T2_30_mem0 += ADD_mem[1]

	T2_30_mem1 = S.Task('T2_30_mem1', length=1, delay_cost=1)
	S += T2_30_mem1 >= 55
	T2_30_mem1 += ADD_mem[2]

	T2_3T0 = S.Task('T2_3T0', length=1, delay_cost=1)
	S += T2_3T0 >= 55
	T2_3T0 += ADD[1]

	T3_3T2 = S.Task('T3_3T2', length=1, delay_cost=1)
	S += T3_3T2 >= 55
	T3_3T2 += ADD[2]

	T3_4T3_mem0 = S.Task('T3_4T3_mem0', length=1, delay_cost=1)
	S += T3_4T3_mem0 >= 55
	T3_4T3_mem0 += ADD_mem[1]

	T3_4T3_mem1 = S.Task('T3_4T3_mem1', length=1, delay_cost=1)
	S += T3_4T3_mem1 >= 55
	T3_4T3_mem1 += ADD_mem[3]

	T5_5T0 = S.Task('T5_5T0', length=7, delay_cost=1)
	S += T5_5T0 >= 55
	T5_5T0 += MUL[0]

	T0_1T0 = S.Task('T0_1T0', length=1, delay_cost=1)
	S += T0_1T0 >= 56
	T0_1T0 += ADD[1]

	T1_11_mem0 = S.Task('T1_11_mem0', length=1, delay_cost=1)
	S += T1_11_mem0 >= 56
	T1_11_mem0 += MUL_mem[0]

	T1_1T1 = S.Task('T1_1T1', length=1, delay_cost=1)
	S += T1_1T1 >= 56
	T1_1T1 += ADD[0]

	T2_30 = S.Task('T2_30', length=7, delay_cost=1)
	S += T2_30 >= 56
	T2_30 += MUL[0]

	T3_4T3 = S.Task('T3_4T3', length=1, delay_cost=1)
	S += T3_4T3 >= 56
	T3_4T3 += ADD[3]

	T4_7T0_in = S.Task('T4_7T0_in', length=1, delay_cost=1)
	S += T4_7T0_in >= 56
	T4_7T0_in += MUL_in[0]

	T4_7T0_mem0 = S.Task('T4_7T0_mem0', length=1, delay_cost=1)
	S += T4_7T0_mem0 >= 56
	T4_7T0_mem0 += ADD_mem[3]

	T4_7T0_mem1 = S.Task('T4_7T0_mem1', length=1, delay_cost=1)
	S += T4_7T0_mem1 >= 56
	T4_7T0_mem1 += ADD_mem[1]

	T4_7T2_mem0 = S.Task('T4_7T2_mem0', length=1, delay_cost=1)
	S += T4_7T2_mem0 >= 56
	T4_7T2_mem0 += ADD_mem[3]

	T4_7T2_mem1 = S.Task('T4_7T2_mem1', length=1, delay_cost=1)
	S += T4_7T2_mem1 >= 56
	T4_7T2_mem1 += ADD_mem[0]

	T5_6T3_mem0 = S.Task('T5_6T3_mem0', length=1, delay_cost=1)
	S += T5_6T3_mem0 >= 56
	T5_6T3_mem0 += ADD_mem[2]

	T5_6T3_mem1 = S.Task('T5_6T3_mem1', length=1, delay_cost=1)
	S += T5_6T3_mem1 >= 56
	T5_6T3_mem1 += ADD_mem[0]

	T1_11 = S.Task('T1_11', length=1, delay_cost=1)
	S += T1_11 >= 57
	T1_11 += ADD[2]

	T4_7T0 = S.Task('T4_7T0', length=7, delay_cost=1)
	S += T4_7T0 >= 57
	T4_7T0 += MUL[0]

	T4_7T2 = S.Task('T4_7T2', length=1, delay_cost=1)
	S += T4_7T2 >= 57
	T4_7T2 += ADD[3]

	T5_5T1_in = S.Task('T5_5T1_in', length=1, delay_cost=1)
	S += T5_5T1_in >= 57
	T5_5T1_in += MUL_in[0]

	T5_5T1_mem0 = S.Task('T5_5T1_mem0', length=1, delay_cost=1)
	S += T5_5T1_mem0 >= 57
	T5_5T1_mem0 += ADD_mem[3]

	T5_5T1_mem1 = S.Task('T5_5T1_mem1', length=1, delay_cost=1)
	S += T5_5T1_mem1 >= 57
	T5_5T1_mem1 += ADD_mem[0]

	T5_6T3 = S.Task('T5_6T3', length=1, delay_cost=1)
	S += T5_6T3 >= 57
	T5_6T3 += ADD[1]

	T0_1T2_in = S.Task('T0_1T2_in', length=1, delay_cost=1)
	S += T0_1T2_in >= 58
	T0_1T2_in += MUL_in[0]

	T0_1T2_mem0 = S.Task('T0_1T2_mem0', length=1, delay_cost=1)
	S += T0_1T2_mem0 >= 58
	T0_1T2_mem0 += ADD_mem[2]

	T0_1T2_mem1 = S.Task('T0_1T2_mem1', length=1, delay_cost=1)
	S += T0_1T2_mem1 >= 58
	T0_1T2_mem1 += ADD_mem[0]

	T5_5T1 = S.Task('T5_5T1', length=7, delay_cost=1)
	S += T5_5T1 >= 58
	T5_5T1 += MUL[0]

	T0_1T2 = S.Task('T0_1T2', length=7, delay_cost=1)
	S += T0_1T2 >= 59
	T0_1T2 += MUL[0]

	T3_3T0_in = S.Task('T3_3T0_in', length=1, delay_cost=1)
	S += T3_3T0_in >= 59
	T3_3T0_in += MUL_in[0]

	T3_3T0_mem0 = S.Task('T3_3T0_mem0', length=1, delay_cost=1)
	S += T3_3T0_mem0 >= 59
	T3_3T0_mem0 += ADD_mem[2]

	T3_3T0_mem1 = S.Task('T3_3T0_mem1', length=1, delay_cost=1)
	S += T3_3T0_mem1 >= 59
	T3_3T0_mem1 += ADD_mem[3]

	T2_31_mem0 = S.Task('T2_31_mem0', length=1, delay_cost=1)
	S += T2_31_mem0 >= 60
	T2_31_mem0 += MUL_mem[0]

	T3_3T0 = S.Task('T3_3T0', length=7, delay_cost=1)
	S += T3_3T0 >= 60
	T3_3T0 += MUL[0]

	T4_7T4_in = S.Task('T4_7T4_in', length=1, delay_cost=1)
	S += T4_7T4_in >= 60
	T4_7T4_in += MUL_in[0]

	T4_7T4_mem0 = S.Task('T4_7T4_mem0', length=1, delay_cost=1)
	S += T4_7T4_mem0 >= 60
	T4_7T4_mem0 += ADD_mem[3]

	T4_7T4_mem1 = S.Task('T4_7T4_mem1', length=1, delay_cost=1)
	S += T4_7T4_mem1 >= 60
	T4_7T4_mem1 += ADD_mem[0]

	T2_31 = S.Task('T2_31', length=1, delay_cost=1)
	S += T2_31 >= 61
	T2_31 += ADD[3]

	T4_7T4 = S.Task('T4_7T4', length=7, delay_cost=1)
	S += T4_7T4 >= 61
	T4_7T4 += MUL[0]

	T5_5T4_in = S.Task('T5_5T4_in', length=1, delay_cost=1)
	S += T5_5T4_in >= 61
	T5_5T4_in += MUL_in[0]

	T5_5T4_mem0 = S.Task('T5_5T4_mem0', length=1, delay_cost=1)
	S += T5_5T4_mem0 >= 61
	T5_5T4_mem0 += ADD_mem[3]

	T5_5T4_mem1 = S.Task('T5_5T4_mem1', length=1, delay_cost=1)
	S += T5_5T4_mem1 >= 61
	T5_5T4_mem1 += ADD_mem[3]

	T3_3T4_in = S.Task('T3_3T4_in', length=1, delay_cost=1)
	S += T3_3T4_in >= 62
	T3_3T4_in += MUL_in[0]

	T3_3T4_mem0 = S.Task('T3_3T4_mem0', length=1, delay_cost=1)
	S += T3_3T4_mem0 >= 62
	T3_3T4_mem0 += ADD_mem[2]

	T3_3T4_mem1 = S.Task('T3_3T4_mem1', length=1, delay_cost=1)
	S += T3_3T4_mem1 >= 62
	T3_3T4_mem1 += ADD_mem[0]

	T5_5T4 = S.Task('T5_5T4', length=7, delay_cost=1)
	S += T5_5T4 >= 62
	T5_5T4 += MUL[0]

	T1_10_in = S.Task('T1_10_in', length=1, delay_cost=1)
	S += T1_10_in >= 63
	T1_10_in += MUL_in[0]

	T1_10_mem0 = S.Task('T1_10_mem0', length=1, delay_cost=1)
	S += T1_10_mem0 >= 63
	T1_10_mem0 += ADD_mem[0]

	T1_10_mem1 = S.Task('T1_10_mem1', length=1, delay_cost=1)
	S += T1_10_mem1 >= 63
	T1_10_mem1 += ADD_mem[0]

	T2_40_mem0 = S.Task('T2_40_mem0', length=1, delay_cost=1)
	S += T2_40_mem0 >= 63
	T2_40_mem0 += MUL_mem[0]

	T2_40_mem1 = S.Task('T2_40_mem1', length=1, delay_cost=1)
	S += T2_40_mem1 >= 63
	T2_40_mem1 += ADD_mem[3]

	T2_41_mem0 = S.Task('T2_41_mem0', length=1, delay_cost=1)
	S += T2_41_mem0 >= 63
	T2_41_mem0 += MUL_mem[0]

	T2_41_mem1 = S.Task('T2_41_mem1', length=1, delay_cost=1)
	S += T2_41_mem1 >= 63
	T2_41_mem1 += ADD_mem[3]

	T3_3T4 = S.Task('T3_3T4', length=7, delay_cost=1)
	S += T3_3T4 >= 63
	T3_3T4 += MUL[0]

	T0_10_in = S.Task('T0_10_in', length=1, delay_cost=1)
	S += T0_10_in >= 64
	T0_10_in += MUL_in[0]

	T0_10_mem0 = S.Task('T0_10_mem0', length=1, delay_cost=1)
	S += T0_10_mem0 >= 64
	T0_10_mem0 += ADD_mem[1]

	T0_10_mem1 = S.Task('T0_10_mem1', length=1, delay_cost=1)
	S += T0_10_mem1 >= 64
	T0_10_mem1 += ADD_mem[1]

	T1_10 = S.Task('T1_10', length=7, delay_cost=1)
	S += T1_10 >= 64
	T1_10 += MUL[0]

	T2_40 = S.Task('T2_40', length=1, delay_cost=1)
	S += T2_40 >= 64
	T2_40 += ADD[1]

	T2_41 = S.Task('T2_41', length=1, delay_cost=1)
	S += T2_41 >= 64
	T2_41 += ADD[0]

	T4_70_mem0 = S.Task('T4_70_mem0', length=1, delay_cost=1)
	S += T4_70_mem0 >= 64
	T4_70_mem0 += MUL_mem[0]

	T4_70_mem1 = S.Task('T4_70_mem1', length=1, delay_cost=1)
	S += T4_70_mem1 >= 64
	T4_70_mem1 += MUL_mem[0]

	T0_10 = S.Task('T0_10', length=7, delay_cost=1)
	S += T0_10 >= 65
	T0_10 += MUL[0]

	T4_70 = S.Task('T4_70', length=1, delay_cost=1)
	S += T4_70 >= 65
	T4_70 += ADD[0]

	T5_5T5_mem0 = S.Task('T5_5T5_mem0', length=1, delay_cost=1)
	S += T5_5T5_mem0 >= 65
	T5_5T5_mem0 += MUL_mem[0]

	T5_5T5_mem1 = S.Task('T5_5T5_mem1', length=1, delay_cost=1)
	S += T5_5T5_mem1 >= 65
	T5_5T5_mem1 += MUL_mem[0]

	T4_7T5_mem0 = S.Task('T4_7T5_mem0', length=1, delay_cost=1)
	S += T4_7T5_mem0 >= 66
	T4_7T5_mem0 += MUL_mem[0]

	T4_7T5_mem1 = S.Task('T4_7T5_mem1', length=1, delay_cost=1)
	S += T4_7T5_mem1 >= 66
	T4_7T5_mem1 += MUL_mem[0]

	T5_5T5 = S.Task('T5_5T5', length=1, delay_cost=1)
	S += T5_5T5 >= 66
	T5_5T5 += ADD[3]

	T3_30_mem0 = S.Task('T3_30_mem0', length=1, delay_cost=1)
	S += T3_30_mem0 >= 67
	T3_30_mem0 += MUL_mem[0]

	T3_30_mem1 = S.Task('T3_30_mem1', length=1, delay_cost=1)
	S += T3_30_mem1 >= 67
	T3_30_mem1 += MUL_mem[0]

	T4_7T5 = S.Task('T4_7T5', length=1, delay_cost=1)
	S += T4_7T5 >= 67
	T4_7T5 += ADD[1]

	T2_50_mem0 = S.Task('T2_50_mem0', length=1, delay_cost=1)
	S += T2_50_mem0 >= 68
	T2_50_mem0 += ADD_mem[1]

	T2_50_mem1 = S.Task('T2_50_mem1', length=1, delay_cost=1)
	S += T2_50_mem1 >= 68
	T2_50_mem1 += ADD_mem[2]

	T3_30 = S.Task('T3_30', length=1, delay_cost=1)
	S += T3_30 >= 68
	T3_30 += ADD[2]

	T4_71_mem0 = S.Task('T4_71_mem0', length=1, delay_cost=1)
	S += T4_71_mem0 >= 68
	T4_71_mem0 += MUL_mem[0]

	T4_71_mem1 = S.Task('T4_71_mem1', length=1, delay_cost=1)
	S += T4_71_mem1 >= 68
	T4_71_mem1 += ADD_mem[1]

	T5_51_mem0 = S.Task('T5_51_mem0', length=1, delay_cost=1)
	S += T5_51_mem0 >= 68
	T5_51_mem0 += MUL_mem[0]

	T5_51_mem1 = S.Task('T5_51_mem1', length=1, delay_cost=1)
	S += T5_51_mem1 >= 68
	T5_51_mem1 += ADD_mem[3]

	T1_21_mem0 = S.Task('T1_21_mem0', length=1, delay_cost=1)
	S += T1_21_mem0 >= 69
	T1_21_mem0 += ADD_mem[2]

	T1_21_mem1 = S.Task('T1_21_mem1', length=1, delay_cost=1)
	S += T1_21_mem1 >= 69
	T1_21_mem1 += ADD_mem[2]

	T2_50 = S.Task('T2_50', length=1, delay_cost=1)
	S += T2_50 >= 69
	T2_50 += ADD[1]

	T3_4T0_in = S.Task('T3_4T0_in', length=1, delay_cost=1)
	S += T3_4T0_in >= 69
	T3_4T0_in += MUL_in[0]

	T3_4T0_mem0 = S.Task('T3_4T0_mem0', length=1, delay_cost=1)
	S += T3_4T0_mem0 >= 69
	T3_4T0_mem0 += ADD_mem[1]

	T3_4T0_mem1 = S.Task('T3_4T0_mem1', length=1, delay_cost=1)
	S += T3_4T0_mem1 >= 69
	T3_4T0_mem1 += ADD_mem[1]

	T4_71 = S.Task('T4_71', length=1, delay_cost=1)
	S += T4_71 >= 69
	T4_71 += ADD[3]

	T4_80_mem0 = S.Task('T4_80_mem0', length=1, delay_cost=1)
	S += T4_80_mem0 >= 69
	T4_80_mem0 += ADD_mem[0]

	T4_80_mem1 = S.Task('T4_80_mem1', length=1, delay_cost=1)
	S += T4_80_mem1 >= 69
	T4_80_mem1 += ADD_mem[3]

	T4_81_mem0 = S.Task('T4_81_mem0', length=1, delay_cost=1)
	S += T4_81_mem0 >= 69
	T4_81_mem0 += ADD_mem[0]

	T4_81_mem1 = S.Task('T4_81_mem1', length=1, delay_cost=1)
	S += T4_81_mem1 >= 69
	T4_81_mem1 += ADD_mem[3]

	T5_50_mem0 = S.Task('T5_50_mem0', length=1, delay_cost=1)
	S += T5_50_mem0 >= 69
	T5_50_mem0 += MUL_mem[0]

	T5_50_mem1 = S.Task('T5_50_mem1', length=1, delay_cost=1)
	S += T5_50_mem1 >= 69
	T5_50_mem1 += MUL_mem[0]

	T5_51 = S.Task('T5_51', length=1, delay_cost=1)
	S += T5_51 >= 69
	T5_51 += ADD[2]

	T0_11_mem0 = S.Task('T0_11_mem0', length=1, delay_cost=1)
	S += T0_11_mem0 >= 70
	T0_11_mem0 += MUL_mem[0]

	T1_20_mem0 = S.Task('T1_20_mem0', length=1, delay_cost=1)
	S += T1_20_mem0 >= 70
	T1_20_mem0 += MUL_mem[0]

	T1_20_mem1 = S.Task('T1_20_mem1', length=1, delay_cost=1)
	S += T1_20_mem1 >= 70
	T1_20_mem1 += ADD_mem[1]

	T1_21 = S.Task('T1_21', length=1, delay_cost=1)
	S += T1_21 >= 70
	T1_21 += ADD[0]

	T3_4T0 = S.Task('T3_4T0', length=7, delay_cost=1)
	S += T3_4T0 >= 70
	T3_4T0 += MUL[0]

	T4_80 = S.Task('T4_80', length=1, delay_cost=1)
	S += T4_80 >= 70
	T4_80 += ADD[3]

	T4_81 = S.Task('T4_81', length=1, delay_cost=1)
	S += T4_81 >= 70
	T4_81 += ADD[2]

	T5_50 = S.Task('T5_50', length=1, delay_cost=1)
	S += T5_50 >= 70
	T5_50 += ADD[1]

	T0_11 = S.Task('T0_11', length=1, delay_cost=1)
	S += T0_11 >= 71
	T0_11 += ADD[0]

	T1_20 = S.Task('T1_20', length=1, delay_cost=1)
	S += T1_20 >= 71
	T1_20 += ADD[1]

	T3_3T5_mem0 = S.Task('T3_3T5_mem0', length=1, delay_cost=1)
	S += T3_3T5_mem0 >= 71
	T3_3T5_mem0 += MUL_mem[0]

	T3_3T5_mem1 = S.Task('T3_3T5_mem1', length=1, delay_cost=1)
	S += T3_3T5_mem1 >= 71
	T3_3T5_mem1 += MUL_mem[0]

	T4_9T0_in = S.Task('T4_9T0_in', length=1, delay_cost=1)
	S += T4_9T0_in >= 71
	T4_9T0_in += MUL_in[0]

	T4_9T0_mem0 = S.Task('T4_9T0_mem0', length=1, delay_cost=1)
	S += T4_9T0_mem0 >= 71
	T4_9T0_mem0 += ADD_mem[1]

	T4_9T0_mem1 = S.Task('T4_9T0_mem1', length=1, delay_cost=1)
	S += T4_9T0_mem1 >= 71
	T4_9T0_mem1 += ADD_mem[3]

	T3_31_mem0 = S.Task('T3_31_mem0', length=1, delay_cost=1)
	S += T3_31_mem0 >= 72
	T3_31_mem0 += MUL_mem[0]

	T3_31_mem1 = S.Task('T3_31_mem1', length=1, delay_cost=1)
	S += T3_31_mem1 >= 72
	T3_31_mem1 += ADD_mem[1]

	T3_3T5 = S.Task('T3_3T5', length=1, delay_cost=1)
	S += T3_3T5 >= 72
	T3_3T5 += ADD[1]

	T4_9T0 = S.Task('T4_9T0', length=7, delay_cost=1)
	S += T4_9T0 >= 72
	T4_9T0 += MUL[0]

	T2_51_mem0 = S.Task('T2_51_mem0', length=1, delay_cost=1)
	S += T2_51_mem0 >= 73
	T2_51_mem0 += ADD_mem[0]

	T2_51_mem1 = S.Task('T2_51_mem1', length=1, delay_cost=1)
	S += T2_51_mem1 >= 73
	T2_51_mem1 += ADD_mem[1]

	T3_31 = S.Task('T3_31', length=1, delay_cost=1)
	S += T3_31 >= 73
	T3_31 += ADD[1]

	T2_51 = S.Task('T2_51', length=1, delay_cost=1)
	S += T2_51 >= 74
	T2_51 += ADD[0]


	# new tasks
	T0_20 = S.Task('T0_20', length=1, delay_cost=1)
	T0_20 += alt(ADD)

	T0_20_mem0 = S.Task('T0_20_mem0', length=1, delay_cost=1)
	T0_20_mem0 += MUL_mem[0]
	S += T0_10<T0_20_mem0
	S += T0_20_mem0<=T0_20

	T0_20_mem1 = S.Task('T0_20_mem1', length=1, delay_cost=1)
	T0_20_mem1 += ADD_mem[3]
	S += T4_80<T0_20_mem1
	S += T0_20_mem1<=T0_20

	T0_21 = S.Task('T0_21', length=1, delay_cost=1)
	T0_21 += alt(ADD)

	T0_21_mem0 = S.Task('T0_21_mem0', length=1, delay_cost=1)
	T0_21_mem0 += ADD_mem[0]
	S += T0_11<T0_21_mem0
	S += T0_21_mem0<=T0_21

	T0_21_mem1 = S.Task('T0_21_mem1', length=1, delay_cost=1)
	T0_21_mem1 += ADD_mem[2]
	S += T4_81<T0_21_mem1
	S += T0_21_mem1<=T0_21

	T3_4T1_in = S.Task('T3_4T1_in', length=1, delay_cost=1)
	T3_4T1_in += alt(MUL_in)
	T3_4T1 = S.Task('T3_4T1', length=7, delay_cost=1)
	T3_4T1 += alt(MUL)
	S+=T3_4T1>=T3_4T1_in

	T3_4T1_mem0 = S.Task('T3_4T1_mem0', length=1, delay_cost=1)
	T3_4T1_mem0 += ADD_mem[0]
	S += T2_51<T3_4T1_mem0
	S += T3_4T1_mem0<=T3_4T1

	T3_4T1_mem1 = S.Task('T3_4T1_mem1', length=1, delay_cost=1)
	T3_4T1_mem1 += ADD_mem[3]
	S += C2_1<T3_4T1_mem1
	S += T3_4T1_mem1<=T3_4T1

	T3_4T2 = S.Task('T3_4T2', length=1, delay_cost=1)
	T3_4T2 += alt(ADD)

	T3_4T2_mem0 = S.Task('T3_4T2_mem0', length=1, delay_cost=1)
	T3_4T2_mem0 += ADD_mem[1]
	S += T2_50<T3_4T2_mem0
	S += T3_4T2_mem0<=T3_4T2

	T3_4T2_mem1 = S.Task('T3_4T2_mem1', length=1, delay_cost=1)
	T3_4T2_mem1 += ADD_mem[0]
	S += T2_51<T3_4T2_mem1
	S += T3_4T2_mem1<=T3_4T2

	T4_9T1_in = S.Task('T4_9T1_in', length=1, delay_cost=1)
	T4_9T1_in += alt(MUL_in)
	T4_9T1 = S.Task('T4_9T1', length=7, delay_cost=1)
	T4_9T1 += alt(MUL)
	S+=T4_9T1>=T4_9T1_in

	T4_9T1_mem0 = S.Task('T4_9T1_mem0', length=1, delay_cost=1)
	T4_9T1_mem0 += ADD_mem[0]
	S += T1_21<T4_9T1_mem0
	S += T4_9T1_mem0<=T4_9T1

	T4_9T1_mem1 = S.Task('T4_9T1_mem1', length=1, delay_cost=1)
	T4_9T1_mem1 += ADD_mem[0]
	S += C1_1<T4_9T1_mem1
	S += T4_9T1_mem1<=T4_9T1

	T4_9T2 = S.Task('T4_9T2', length=1, delay_cost=1)
	T4_9T2 += alt(ADD)

	T4_9T2_mem0 = S.Task('T4_9T2_mem0', length=1, delay_cost=1)
	T4_9T2_mem0 += ADD_mem[1]
	S += T1_20<T4_9T2_mem0
	S += T4_9T2_mem0<=T4_9T2

	T4_9T2_mem1 = S.Task('T4_9T2_mem1', length=1, delay_cost=1)
	T4_9T2_mem1 += ADD_mem[0]
	S += T1_21<T4_9T2_mem1
	S += T4_9T2_mem1<=T4_9T2

	T8T2 = S.Task('T8T2', length=1, delay_cost=1)
	T8T2 += alt(ADD)

	T8T2_mem0 = S.Task('T8T2_mem0', length=1, delay_cost=1)
	T8T2_mem0 += ADD_mem[1]
	S += T2_50<T8T2_mem0
	S += T8T2_mem0<=T8T2

	T8T2_mem1 = S.Task('T8T2_mem1', length=1, delay_cost=1)
	T8T2_mem1 += ADD_mem[0]
	S += T2_51<T8T2_mem1
	S += T8T2_mem1<=T8T2

	T9T2 = S.Task('T9T2', length=1, delay_cost=1)
	T9T2 += alt(ADD)

	T9T2_mem0 = S.Task('T9T2_mem0', length=1, delay_cost=1)
	T9T2_mem0 += ADD_mem[1]
	S += T1_20<T9T2_mem0
	S += T9T2_mem0<=T9T2

	T9T2_mem1 = S.Task('T9T2_mem1', length=1, delay_cost=1)
	T9T2_mem1 += ADD_mem[0]
	S += T1_21<T9T2_mem1
	S += T9T2_mem1<=T9T2

	T3_4T4_in = S.Task('T3_4T4_in', length=1, delay_cost=1)
	T3_4T4_in += alt(MUL_in)
	T3_4T4 = S.Task('T3_4T4', length=7, delay_cost=1)
	T3_4T4 += alt(MUL)
	S+=T3_4T4>=T3_4T4_in

	T3_4T4_mem0 = S.Task('T3_4T4_mem0', length=1, delay_cost=1)
	T3_4T4_mem0 += alt(ADD_mem)
	S += (T3_4T2*ADD[0])-1<T3_4T4_mem0*ADD_mem[0]
	S += (T3_4T2*ADD[1])-1<T3_4T4_mem0*ADD_mem[1]
	S += (T3_4T2*ADD[2])-1<T3_4T4_mem0*ADD_mem[2]
	S += (T3_4T2*ADD[3])-1<T3_4T4_mem0*ADD_mem[3]
	S += T3_4T4_mem0<=T3_4T4

	T3_4T4_mem1 = S.Task('T3_4T4_mem1', length=1, delay_cost=1)
	T3_4T4_mem1 += ADD_mem[3]
	S += T3_4T3<T3_4T4_mem1
	S += T3_4T4_mem1<=T3_4T4

	T3_4T5 = S.Task('T3_4T5', length=1, delay_cost=1)
	T3_4T5 += alt(ADD)

	T3_4T5_mem0 = S.Task('T3_4T5_mem0', length=1, delay_cost=1)
	T3_4T5_mem0 += MUL_mem[0]
	S += T3_4T0<T3_4T5_mem0
	S += T3_4T5_mem0<=T3_4T5

	T3_4T5_mem1 = S.Task('T3_4T5_mem1', length=1, delay_cost=1)
	T3_4T5_mem1 += alt(MUL_mem)
	S += (T3_4T1*MUL[0])-1<T3_4T5_mem1*MUL_mem[0]
	S += T3_4T5_mem1<=T3_4T5

	T3_40 = S.Task('T3_40', length=1, delay_cost=1)
	T3_40 += alt(ADD)

	T3_40_mem0 = S.Task('T3_40_mem0', length=1, delay_cost=1)
	T3_40_mem0 += MUL_mem[0]
	S += T3_4T0<T3_40_mem0
	S += T3_40_mem0<=T3_40

	T3_40_mem1 = S.Task('T3_40_mem1', length=1, delay_cost=1)
	T3_40_mem1 += alt(MUL_mem)
	S += (T3_4T1*MUL[0])-1<T3_40_mem1*MUL_mem[0]
	S += T3_40_mem1<=T3_40

	T4_9T4_in = S.Task('T4_9T4_in', length=1, delay_cost=1)
	T4_9T4_in += alt(MUL_in)
	T4_9T4 = S.Task('T4_9T4', length=7, delay_cost=1)
	T4_9T4 += alt(MUL)
	S+=T4_9T4>=T4_9T4_in

	T4_9T4_mem0 = S.Task('T4_9T4_mem0', length=1, delay_cost=1)
	T4_9T4_mem0 += alt(ADD_mem)
	S += (T4_9T2*ADD[0])-1<T4_9T4_mem0*ADD_mem[0]
	S += (T4_9T2*ADD[1])-1<T4_9T4_mem0*ADD_mem[1]
	S += (T4_9T2*ADD[2])-1<T4_9T4_mem0*ADD_mem[2]
	S += (T4_9T2*ADD[3])-1<T4_9T4_mem0*ADD_mem[3]
	S += T4_9T4_mem0<=T4_9T4

	T4_9T4_mem1 = S.Task('T4_9T4_mem1', length=1, delay_cost=1)
	T4_9T4_mem1 += ADD_mem[1]
	S += T4_9T3<T4_9T4_mem1
	S += T4_9T4_mem1<=T4_9T4

	T4_9T5 = S.Task('T4_9T5', length=1, delay_cost=1)
	T4_9T5 += alt(ADD)

	T4_9T5_mem0 = S.Task('T4_9T5_mem0', length=1, delay_cost=1)
	T4_9T5_mem0 += MUL_mem[0]
	S += T4_9T0<T4_9T5_mem0
	S += T4_9T5_mem0<=T4_9T5

	T4_9T5_mem1 = S.Task('T4_9T5_mem1', length=1, delay_cost=1)
	T4_9T5_mem1 += alt(MUL_mem)
	S += (T4_9T1*MUL[0])-1<T4_9T5_mem1*MUL_mem[0]
	S += T4_9T5_mem1<=T4_9T5

	T4_90 = S.Task('T4_90', length=1, delay_cost=1)
	T4_90 += alt(ADD)

	T4_90_mem0 = S.Task('T4_90_mem0', length=1, delay_cost=1)
	T4_90_mem0 += MUL_mem[0]
	S += T4_9T0<T4_90_mem0
	S += T4_90_mem0<=T4_90

	T4_90_mem1 = S.Task('T4_90_mem1', length=1, delay_cost=1)
	T4_90_mem1 += alt(MUL_mem)
	S += (T4_9T1*MUL[0])-1<T4_90_mem1*MUL_mem[0]
	S += T4_90_mem1<=T4_90

	T5_6T0_in = S.Task('T5_6T0_in', length=1, delay_cost=1)
	T5_6T0_in += alt(MUL_in)
	T5_6T0 = S.Task('T5_6T0', length=7, delay_cost=1)
	T5_6T0 += alt(MUL)
	S+=T5_6T0>=T5_6T0_in

	T5_6T0_mem0 = S.Task('T5_6T0_mem0', length=1, delay_cost=1)
	T5_6T0_mem0 += alt(ADD_mem)
	S += (T0_20*ADD[0])-1<T5_6T0_mem0*ADD_mem[0]
	S += (T0_20*ADD[1])-1<T5_6T0_mem0*ADD_mem[1]
	S += (T0_20*ADD[2])-1<T5_6T0_mem0*ADD_mem[2]
	S += (T0_20*ADD[3])-1<T5_6T0_mem0*ADD_mem[3]
	S += T5_6T0_mem0<=T5_6T0

	T5_6T0_mem1 = S.Task('T5_6T0_mem1', length=1, delay_cost=1)
	T5_6T0_mem1 += ADD_mem[2]
	S += C0_0<T5_6T0_mem1
	S += T5_6T0_mem1<=T5_6T0

	T5_6T1_in = S.Task('T5_6T1_in', length=1, delay_cost=1)
	T5_6T1_in += alt(MUL_in)
	T5_6T1 = S.Task('T5_6T1', length=7, delay_cost=1)
	T5_6T1 += alt(MUL)
	S+=T5_6T1>=T5_6T1_in

	T5_6T1_mem0 = S.Task('T5_6T1_mem0', length=1, delay_cost=1)
	T5_6T1_mem0 += alt(ADD_mem)
	S += (T0_21*ADD[0])-1<T5_6T1_mem0*ADD_mem[0]
	S += (T0_21*ADD[1])-1<T5_6T1_mem0*ADD_mem[1]
	S += (T0_21*ADD[2])-1<T5_6T1_mem0*ADD_mem[2]
	S += (T0_21*ADD[3])-1<T5_6T1_mem0*ADD_mem[3]
	S += T5_6T1_mem0<=T5_6T1

	T5_6T1_mem1 = S.Task('T5_6T1_mem1', length=1, delay_cost=1)
	T5_6T1_mem1 += ADD_mem[0]
	S += C0_1<T5_6T1_mem1
	S += T5_6T1_mem1<=T5_6T1

	T5_6T2 = S.Task('T5_6T2', length=1, delay_cost=1)
	T5_6T2 += alt(ADD)

	T5_6T2_mem0 = S.Task('T5_6T2_mem0', length=1, delay_cost=1)
	T5_6T2_mem0 += alt(ADD_mem)
	S += (T0_20*ADD[0])-1<T5_6T2_mem0*ADD_mem[0]
	S += (T0_20*ADD[1])-1<T5_6T2_mem0*ADD_mem[1]
	S += (T0_20*ADD[2])-1<T5_6T2_mem0*ADD_mem[2]
	S += (T0_20*ADD[3])-1<T5_6T2_mem0*ADD_mem[3]
	S += T5_6T2_mem0<=T5_6T2

	T5_6T2_mem1 = S.Task('T5_6T2_mem1', length=1, delay_cost=1)
	T5_6T2_mem1 += alt(ADD_mem)
	S += (T0_21*ADD[0])-1<T5_6T2_mem1*ADD_mem[0]
	S += (T0_21*ADD[1])-1<T5_6T2_mem1*ADD_mem[1]
	S += (T0_21*ADD[2])-1<T5_6T2_mem1*ADD_mem[2]
	S += (T0_21*ADD[3])-1<T5_6T2_mem1*ADD_mem[3]
	S += T5_6T2_mem1<=T5_6T2

	T7T2 = S.Task('T7T2', length=1, delay_cost=1)
	T7T2 += alt(ADD)

	T7T2_mem0 = S.Task('T7T2_mem0', length=1, delay_cost=1)
	T7T2_mem0 += alt(ADD_mem)
	S += (T0_20*ADD[0])-1<T7T2_mem0*ADD_mem[0]
	S += (T0_20*ADD[1])-1<T7T2_mem0*ADD_mem[1]
	S += (T0_20*ADD[2])-1<T7T2_mem0*ADD_mem[2]
	S += (T0_20*ADD[3])-1<T7T2_mem0*ADD_mem[3]
	S += T7T2_mem0<=T7T2

	T7T2_mem1 = S.Task('T7T2_mem1', length=1, delay_cost=1)
	T7T2_mem1 += alt(ADD_mem)
	S += (T0_21*ADD[0])-1<T7T2_mem1*ADD_mem[0]
	S += (T0_21*ADD[1])-1<T7T2_mem1*ADD_mem[1]
	S += (T0_21*ADD[2])-1<T7T2_mem1*ADD_mem[2]
	S += (T0_21*ADD[3])-1<T7T2_mem1*ADD_mem[3]
	S += T7T2_mem1<=T7T2

	T3_41 = S.Task('T3_41', length=1, delay_cost=1)
	T3_41 += alt(ADD)

	T3_41_mem0 = S.Task('T3_41_mem0', length=1, delay_cost=1)
	T3_41_mem0 += alt(MUL_mem)
	S += (T3_4T4*MUL[0])-1<T3_41_mem0*MUL_mem[0]
	S += T3_41_mem0<=T3_41

	T3_41_mem1 = S.Task('T3_41_mem1', length=1, delay_cost=1)
	T3_41_mem1 += alt(ADD_mem)
	S += (T3_4T5*ADD[0])-1<T3_41_mem1*ADD_mem[0]
	S += (T3_4T5*ADD[1])-1<T3_41_mem1*ADD_mem[1]
	S += (T3_4T5*ADD[2])-1<T3_41_mem1*ADD_mem[2]
	S += (T3_4T5*ADD[3])-1<T3_41_mem1*ADD_mem[3]
	S += T3_41_mem1<=T3_41

	T4_91 = S.Task('T4_91', length=1, delay_cost=1)
	T4_91 += alt(ADD)

	T4_91_mem0 = S.Task('T4_91_mem0', length=1, delay_cost=1)
	T4_91_mem0 += alt(MUL_mem)
	S += (T4_9T4*MUL[0])-1<T4_91_mem0*MUL_mem[0]
	S += T4_91_mem0<=T4_91

	T4_91_mem1 = S.Task('T4_91_mem1', length=1, delay_cost=1)
	T4_91_mem1 += alt(ADD_mem)
	S += (T4_9T5*ADD[0])-1<T4_91_mem1*ADD_mem[0]
	S += (T4_9T5*ADD[1])-1<T4_91_mem1*ADD_mem[1]
	S += (T4_9T5*ADD[2])-1<T4_91_mem1*ADD_mem[2]
	S += (T4_9T5*ADD[3])-1<T4_91_mem1*ADD_mem[3]
	S += T4_91_mem1<=T4_91

	T4_100 = S.Task('T4_100', length=1, delay_cost=1)
	T4_100 += alt(ADD)

	T4_100_mem0 = S.Task('T4_100_mem0', length=1, delay_cost=1)
	T4_100_mem0 += alt(ADD_mem)
	S += (T3_40*ADD[0])-1<T4_100_mem0*ADD_mem[0]
	S += (T3_40*ADD[1])-1<T4_100_mem0*ADD_mem[1]
	S += (T3_40*ADD[2])-1<T4_100_mem0*ADD_mem[2]
	S += (T3_40*ADD[3])-1<T4_100_mem0*ADD_mem[3]
	S += T4_100_mem0<=T4_100

	T4_100_mem1 = S.Task('T4_100_mem1', length=1, delay_cost=1)
	T4_100_mem1 += alt(ADD_mem)
	S += (T4_90*ADD[0])-1<T4_100_mem1*ADD_mem[0]
	S += (T4_90*ADD[1])-1<T4_100_mem1*ADD_mem[1]
	S += (T4_90*ADD[2])-1<T4_100_mem1*ADD_mem[2]
	S += (T4_90*ADD[3])-1<T4_100_mem1*ADD_mem[3]
	S += T4_100_mem1<=T4_100

	T5_6T4_in = S.Task('T5_6T4_in', length=1, delay_cost=1)
	T5_6T4_in += alt(MUL_in)
	T5_6T4 = S.Task('T5_6T4', length=7, delay_cost=1)
	T5_6T4 += alt(MUL)
	S+=T5_6T4>=T5_6T4_in

	T5_6T4_mem0 = S.Task('T5_6T4_mem0', length=1, delay_cost=1)
	T5_6T4_mem0 += alt(ADD_mem)
	S += (T5_6T2*ADD[0])-1<T5_6T4_mem0*ADD_mem[0]
	S += (T5_6T2*ADD[1])-1<T5_6T4_mem0*ADD_mem[1]
	S += (T5_6T2*ADD[2])-1<T5_6T4_mem0*ADD_mem[2]
	S += (T5_6T2*ADD[3])-1<T5_6T4_mem0*ADD_mem[3]
	S += T5_6T4_mem0<=T5_6T4

	T5_6T4_mem1 = S.Task('T5_6T4_mem1', length=1, delay_cost=1)
	T5_6T4_mem1 += ADD_mem[1]
	S += T5_6T3<T5_6T4_mem1
	S += T5_6T4_mem1<=T5_6T4

	T5_6T5 = S.Task('T5_6T5', length=1, delay_cost=1)
	T5_6T5 += alt(ADD)

	T5_6T5_mem0 = S.Task('T5_6T5_mem0', length=1, delay_cost=1)
	T5_6T5_mem0 += alt(MUL_mem)
	S += (T5_6T0*MUL[0])-1<T5_6T5_mem0*MUL_mem[0]
	S += T5_6T5_mem0<=T5_6T5

	T5_6T5_mem1 = S.Task('T5_6T5_mem1', length=1, delay_cost=1)
	T5_6T5_mem1 += alt(MUL_mem)
	S += (T5_6T1*MUL[0])-1<T5_6T5_mem1*MUL_mem[0]
	S += T5_6T5_mem1<=T5_6T5

	T5_60 = S.Task('T5_60', length=1, delay_cost=1)
	T5_60 += alt(ADD)

	T5_60_mem0 = S.Task('T5_60_mem0', length=1, delay_cost=1)
	T5_60_mem0 += alt(MUL_mem)
	S += (T5_6T0*MUL[0])-1<T5_60_mem0*MUL_mem[0]
	S += T5_60_mem0<=T5_60

	T5_60_mem1 = S.Task('T5_60_mem1', length=1, delay_cost=1)
	T5_60_mem1 += alt(MUL_mem)
	S += (T5_6T1*MUL[0])-1<T5_60_mem1*MUL_mem[0]
	S += T5_60_mem1<=T5_60

	solvers.mip.solve(S,msg=1,kind='CPLEX', time_limit=3600)

	solution = [['hoge']*len(S.solution()[1]) for i in range(len(S.solution()))]
	for i in range(len(S.solution())):
		for j in range(len(S.solution()[i])):
			solution[i][j]=str(S.solution()[i][j])
	print(solution)

	cycles = int(solution[-1][3])

	pic_file_name = "inv_mul1_add4/inv_mul1_add4_5.png"
	if(S.solution() != []):
		plotters.matplotlib.plot(S,img_filename=pic_file_name, vertical_text=True, fig_size=(cycles*0.25+3, 5), show_task_labels=False)

	return solution

if __name__ == "__main__":
	solution = solve_inv_mul1_add4_5(0, 0)
